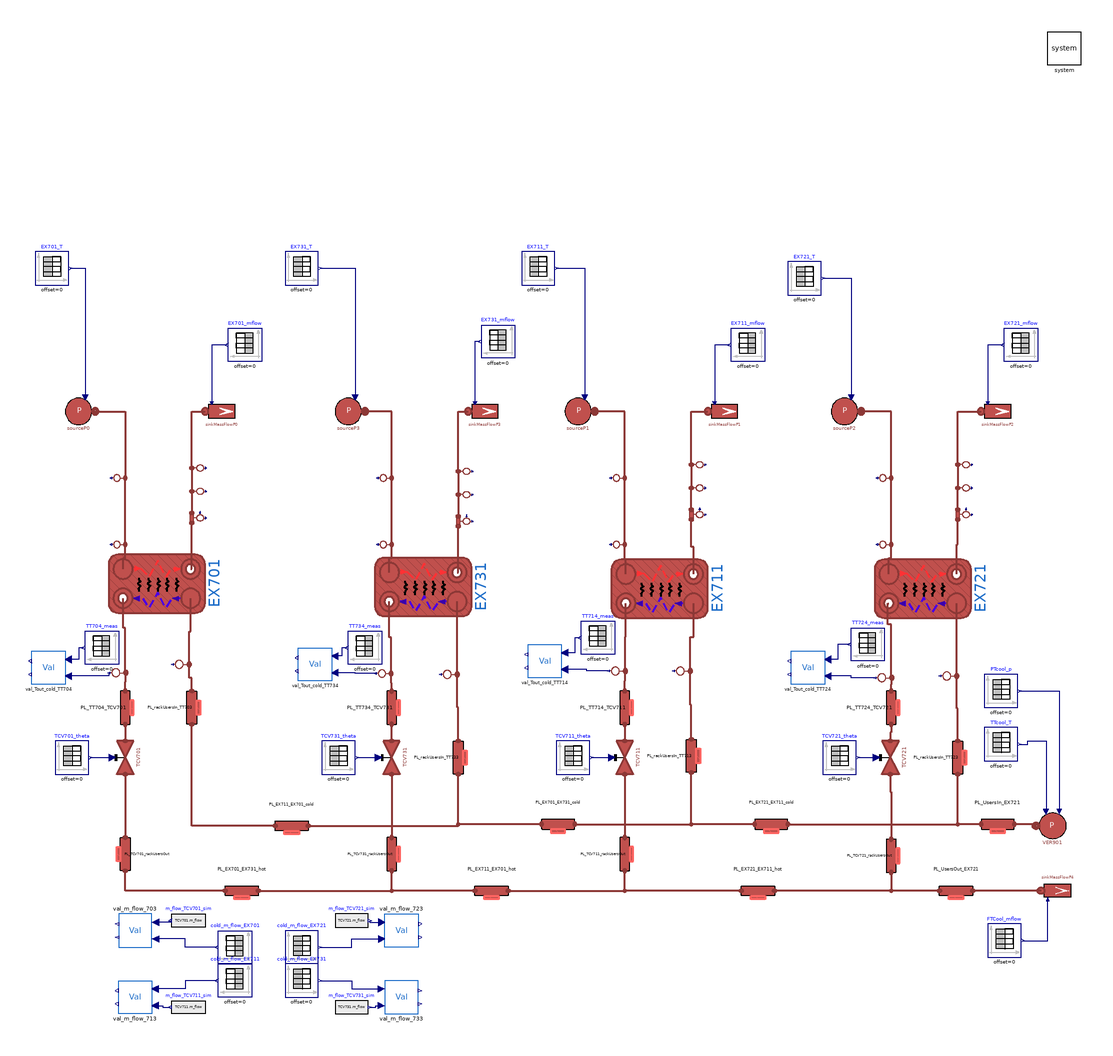

This picture is the connection diagram that the Modelica source below describes through its graphical annotations.

model LoadColdSideOpenLoop

  extends Modelica.Icons.Example;

  DistrictHeatingNetwork.Components.Pipes.BrazedPlateHeatExchanger EX701(
    redeclare model Medium = Medium,
    redeclare model HeatTransferModel = HeatTransferModel,
    hctype_hot=hctype,
    alpha_hot=0.67402256,
    Di_cold=TestFacility.Data.BPHEData.E701.Di_cold,
    Di_hot=TestFacility.Data.BPHEData.E701.Di_hot,
    L_cold=TestFacility.Data.BPHEData.E701.L_cold,
    L_hot=TestFacility.Data.BPHEData.E701.L_hot,
    hctype_cold=hctype,
    alpha_cold=0.67402256,
    MWall=TestFacility.Data.BPHEData.E701.MWall,
    Stot_cold=TestFacility.Data.BPHEData.E701.Stot_cold,
    Stot_hot=TestFacility.Data.BPHEData.E701.Stot_hot,
    Tin_start_cold=EX701_Tin_cold,
    Tin_start_hot=EX701_Tin_hot,
    Tout_start_cold=EX701_Tout_cold,
    Tout_start_hot=EX701_Tout_hot,
    cpm_cold=TestFacility.Data.BPHEData.E701.cpm_cold,
    cpm_hot=TestFacility.Data.BPHEData.E701.cpm_hot,
    t_cold=TestFacility.Data.BPHEData.E701.t_cold,
    t_hot=TestFacility.Data.BPHEData.E701.t_hot,
    gamma_nom_cold=11200.497,
    gamma_nom_hot=4313.9346,
    h_cold=TestFacility.Data.BPHEData.E701.h_cold,
    h_hot=TestFacility.Data.BPHEData.E701.h_hot,
    k_cold=TestFacility.Data.BPHEData.E701.k_cold,
    k_hot=TestFacility.Data.BPHEData.E701.k_hot,
    kc_cold=1,
    kc_hot=1,
    lambdam_cold=TestFacility.Data.BPHEData.E701.lambdam_cold,
    lambdam_hot=TestFacility.Data.BPHEData.E701.lambdam_hot,
    m_flow_start_cold=TestFacility.Data.BPHEData.E701.m_flow_start_cold,
    m_flow_start_hot=TestFacility.Data.BPHEData.E701.m_flow_start_hot,
    n=5,
    nPipes_cold=TestFacility.Data.BPHEData.E701.nPipes_cold,
    nPipes_hot=TestFacility.Data.BPHEData.E701.nPipes_hot,
    nPlates=TestFacility.Data.BPHEData.E701.nPlates,
    pin_start_cold=TestFacility.Data.BPHEData.E701.pin_start_cold,
    pin_start_hot=TestFacility.Data.BPHEData.E701.pin_start_hot,
    pout_start_cold=TestFacility.Data.BPHEData.E701.pout_start_cold,
    pout_start_hot=TestFacility.Data.BPHEData.E701.pout_start_hot,
    rho_nom_cold=(TestFacility.Data.BPHEData.E701.rhoin_nom_cold +
        TestFacility.Data.BPHEData.E701.rhoout_nom_cold)/2,
    rho_nom_hot=(TestFacility.Data.BPHEData.E701.rhoin_nom_hot +
        TestFacility.Data.BPHEData.E701.rhoout_nom_hot)/2,
    rhom_cold(displayUnit="kg/m3") = TestFacility.Data.BPHEData.E701.rhom_cold,
    rhom_hot(displayUnit="g/cm3") = TestFacility.Data.BPHEData.E701.rhom_hot,
    thermalInertia=false,
    u_nom_cold=TestFacility.Data.BPHEData.E701.u_nom_cold,
    u_nom_hot=TestFacility.Data.BPHEData.E701.u_nom_hot) annotation (
      Placement(transformation(
        extent={{17.5,29},{-17.5,-29}},
        rotation=-90,
        origin={-237,-31.5})));

  DistrictHeatingNetwork.Sensors.IdealMassFlowSensor FT701(T_start=
        EX701_Tout_hot, p_start=FCV701_pout)
    "Flow sensor at the outlet outlet of EX701 - hot side" annotation (
      Placement(transformation(
        extent={{-5,5},{5,-5}},
        rotation=90,
        origin={-214,8})));
  DistrictHeatingNetwork.Sensors.IdealAbsoluteTemperatureSensor TT701(T_start=
        EX701_Tout_hot, p_start=FCV701_pout)
    "Temperature sensor at the outlet of EX701 - hot side" annotation (
      Placement(transformation(
        extent={{-5,5},{5,-5}},
        rotation=90,
        origin={-214,24})));
  DistrictHeatingNetwork.Sensors.IdealAbsolutePressureSensor PT701
    "Pressure sensor at the outlet of EX701 - hot side" annotation (Placement(
        transformation(
        extent={{-5,5},{5,-5}},
        rotation=90,
        origin={-214,38})));
  DistrictHeatingNetwork.Sensors.IdealAbsoluteTemperatureSensor TT702(T_start=
        EX701_Tin_hot, p_start=EX701_pin_hot)
    "Temperature sensor at the inlet of EX701 - hot side" annotation (Placement(
        transformation(
        extent={{-5,-5},{5,5}},
        rotation=90,
        origin={-258,-8})));
  DistrictHeatingNetwork.Sensors.IdealAbsolutePressureSensor PT702
    "Pressure sensor at the inlet of EX701 - hot side" annotation (Placement(
        transformation(
        extent={{-5,-5},{5,5}},
        rotation=90,
        origin={-258,32})));
  DistrictHeatingNetwork.Components.Pipes.BrazedPlateHeatExchanger EX711(
    redeclare model Medium = Medium,
    redeclare model HeatTransferModel = HeatTransferModel,
    hctype_hot=hctype,
    alpha_hot=0.67402256,
    Di_cold=TestFacility.Data.BPHEData.E701.Di_cold,
    Di_hot=TestFacility.Data.BPHEData.E701.Di_hot,
    L_cold=TestFacility.Data.BPHEData.E701.L_cold,
    L_hot=TestFacility.Data.BPHEData.E701.L_hot,
    hctype_cold=hctype,
    alpha_cold=0.67402256,
    MWall=TestFacility.Data.BPHEData.E701.MWall,
    Stot_cold=TestFacility.Data.BPHEData.E701.Stot_cold,
    Stot_hot=TestFacility.Data.BPHEData.E701.Stot_hot,
    Tin_start_cold=TestFacility.Data.BPHEData.E701.Tin_start_cold,
    Tin_start_hot=TestFacility.Data.BPHEData.E701.Tin_start_hot,
    Tout_start_cold=TestFacility.Data.BPHEData.E701.Tout_start_cold,
    Tout_start_hot=TestFacility.Data.BPHEData.E701.Tout_start_hot,
    cpm_cold=TestFacility.Data.BPHEData.E701.cpm_cold,
    cpm_hot=TestFacility.Data.BPHEData.E701.cpm_hot,
    t_cold=TestFacility.Data.BPHEData.E701.t_cold,
    t_hot=TestFacility.Data.BPHEData.E701.t_hot,
    gamma_nom_cold=11200.497,
    gamma_nom_hot=4313.9346,
    h_cold=TestFacility.Data.BPHEData.E701.h_cold,
    h_hot=TestFacility.Data.BPHEData.E701.h_hot,
    k_cold=TestFacility.Data.BPHEData.E701.k_cold,
    k_hot=TestFacility.Data.BPHEData.E701.k_hot,
    kc_cold=1,
    kc_hot=1,
    lambdam_cold=TestFacility.Data.BPHEData.E701.lambdam_cold,
    lambdam_hot=TestFacility.Data.BPHEData.E701.lambdam_hot,
    m_flow_start_cold=TestFacility.Data.BPHEData.E701.m_flow_start_cold,
    m_flow_start_hot=TestFacility.Data.BPHEData.E701.m_flow_start_hot,
    n=5,
    nPipes_cold=TestFacility.Data.BPHEData.E701.nPipes_cold,
    nPipes_hot=TestFacility.Data.BPHEData.E701.nPipes_hot,
    nPlates=TestFacility.Data.BPHEData.E701.nPlates,
    pin_start_cold=TestFacility.Data.BPHEData.E701.pin_start_cold,
    pin_start_hot=TestFacility.Data.BPHEData.E701.pin_start_hot,
    pout_start_cold=TestFacility.Data.BPHEData.E701.pout_start_cold,
    pout_start_hot=TestFacility.Data.BPHEData.E701.pout_start_hot,
    rho_nom_cold=(TestFacility.Data.BPHEData.E701.rhoin_nom_cold +
        TestFacility.Data.BPHEData.E701.rhoout_nom_cold)/2,
    rho_nom_hot=(TestFacility.Data.BPHEData.E701.rhoin_nom_hot +
        TestFacility.Data.BPHEData.E701.rhoout_nom_hot)/2,
    rhom_cold(displayUnit="kg/m3") = TestFacility.Data.BPHEData.E701.rhom_cold,
    rhom_hot(displayUnit="g/cm3") = TestFacility.Data.BPHEData.E701.rhom_hot,
    thermalInertia=false,
    u_nom_cold=TestFacility.Data.BPHEData.E701.u_nom_cold,
    u_nom_hot=TestFacility.Data.BPHEData.E701.u_nom_hot) annotation (
      Placement(transformation(
        extent={{17.5,29},{-17.5,-29}},
        rotation=-90,
        origin={65,-34.5})));

  DistrictHeatingNetwork.Sensors.IdealMassFlowSensor FT711(T_start=
        EX711_Tout_hot, p_start=FCV711_pout)
    "Flow sensor at the outlet outlet of EX711 - hot side" annotation (
      Placement(transformation(
        extent={{-5,5},{5,-5}},
        rotation=90,
        origin={86,10})));
  DistrictHeatingNetwork.Sensors.IdealAbsoluteTemperatureSensor TT711(T_start=
        EX711_Tout_hot, p_start=FCV711_pout)
    "Temperature sensor at the outlet of EX711 - hot side" annotation (
      Placement(transformation(
        extent={{-5,5},{5,-5}},
        rotation=90,
        origin={86,26})));
  DistrictHeatingNetwork.Sensors.IdealAbsolutePressureSensor PT711
    "Pressure sensor at the outlet of EX711 - hot side" annotation (Placement(
        transformation(
        extent={{-5,5},{5,-5}},
        rotation=90,
        origin={86,40})));
  DistrictHeatingNetwork.Sensors.IdealAbsoluteTemperatureSensor TT712(T_start=
        EX711_Tin_hot, p_start=EX711_pin_hot)
    "Temperature sensor at the inlet of EX711 - hot side" annotation (Placement(
        transformation(
        extent={{-5,-5},{5,5}},
        rotation=90,
        origin={42,-8})));
  DistrictHeatingNetwork.Sensors.IdealAbsolutePressureSensor PT712
    "Pressure sensor at the inlet of EX711 - hot side" annotation (Placement(
        transformation(
        extent={{-5,-5},{5,5}},
        rotation=90,
        origin={42,32})));
  DistrictHeatingNetwork.Components.Pipes.BrazedPlateHeatExchanger EX721(
    redeclare model Medium = Medium,
    redeclare model HeatTransferModel = HeatTransferModel,
    hctype_hot=hctype,
    alpha_hot=0.8257757,
    Di_cold=TestFacility.Data.BPHEData.E701.Di_cold,
    Di_hot=TestFacility.Data.BPHEData.E701.Di_hot,
    L_cold=TestFacility.Data.BPHEData.E701.L_cold,
    L_hot=TestFacility.Data.BPHEData.E701.L_hot,
    hctype_cold=hctype,
    alpha_cold=0.8257757,
    MWall=TestFacility.Data.BPHEData.E701.MWall,
    Stot_cold=TestFacility.Data.BPHEData.E701.Stot_cold,
    Stot_hot=TestFacility.Data.BPHEData.E701.Stot_hot,
    Tin_start_cold=TestFacility.Data.BPHEData.E701.Tin_start_cold,
    Tin_start_hot=TestFacility.Data.BPHEData.E701.Tin_start_hot,
    Tout_start_cold=TestFacility.Data.BPHEData.E701.Tout_start_cold,
    Tout_start_hot=TestFacility.Data.BPHEData.E701.Tout_start_hot,
    cpm_cold=TestFacility.Data.BPHEData.E701.cpm_cold,
    cpm_hot=TestFacility.Data.BPHEData.E701.cpm_hot,
    t_cold=TestFacility.Data.BPHEData.E701.t_cold,
    t_hot=TestFacility.Data.BPHEData.E701.t_hot,
    gamma_nom_cold=9520.42245,
    gamma_nom_hot=3666.84441,
    h_cold=TestFacility.Data.BPHEData.E701.h_cold,
    h_hot=TestFacility.Data.BPHEData.E701.h_hot,
    k_cold=TestFacility.Data.BPHEData.E701.k_cold,
    k_hot=TestFacility.Data.BPHEData.E701.k_hot,
    kc_cold=1,
    kc_hot=1,
    lambdam_cold=TestFacility.Data.BPHEData.E701.lambdam_cold,
    lambdam_hot=TestFacility.Data.BPHEData.E701.lambdam_hot,
    m_flow_start_cold=TestFacility.Data.BPHEData.E701.m_flow_start_cold,
    m_flow_start_hot=TestFacility.Data.BPHEData.E701.m_flow_start_hot,
    n=5,
    nPipes_cold=TestFacility.Data.BPHEData.E701.nPipes_cold,
    nPipes_hot=TestFacility.Data.BPHEData.E701.nPipes_hot,
    nPlates=TestFacility.Data.BPHEData.E701.nPlates,
    pin_start_cold=TestFacility.Data.BPHEData.E701.pin_start_cold,
    pin_start_hot=TestFacility.Data.BPHEData.E701.pin_start_hot,
    pout_start_cold=TestFacility.Data.BPHEData.E701.pout_start_cold,
    pout_start_hot=TestFacility.Data.BPHEData.E701.pout_start_hot,
    rho_nom_cold=(TestFacility.Data.BPHEData.E701.rhoin_nom_cold +
        TestFacility.Data.BPHEData.E701.rhoout_nom_cold)/2,
    rho_nom_hot=(TestFacility.Data.BPHEData.E701.rhoin_nom_hot +
        TestFacility.Data.BPHEData.E701.rhoout_nom_hot)/2,
    rhom_cold(displayUnit="kg/m3") = TestFacility.Data.BPHEData.E701.rhom_cold,
    rhom_hot(displayUnit="g/cm3") = TestFacility.Data.BPHEData.E701.rhom_hot,
    thermalInertia=false,
    u_nom_cold=TestFacility.Data.BPHEData.E701.u_nom_cold,
    u_nom_hot=TestFacility.Data.BPHEData.E701.u_nom_hot) annotation (
      Placement(transformation(
        extent={{17.5,29},{-17.5,-29}},
        rotation=-90,
        origin={223,-34.5})));

  DistrictHeatingNetwork.Sensors.IdealMassFlowSensor FT721(T_start=
        EX721_Tout_hot, p_start=FCV721_pout)
    "Flow sensor at the outlet outlet of EX721 - hot side" annotation (
      Placement(transformation(
        extent={{-5,5},{5,-5}},
        rotation=90,
        origin={246,10})));
  DistrictHeatingNetwork.Sensors.IdealAbsoluteTemperatureSensor TT721(T_start=
        EX721_Tout_hot, p_start=FCV721_pout)
    "Temperature sensor at the outlet of EX721 - hot side" annotation (
      Placement(transformation(
        extent={{-5,5},{5,-5}},
        rotation=90,
        origin={246,26})));
  DistrictHeatingNetwork.Sensors.IdealAbsolutePressureSensor PT721
    "Pressure sensor at the outlet of EX721 - hot side" annotation (Placement(
        transformation(
        extent={{-5,5},{5,-5}},
        rotation=90,
        origin={246,40})));
  DistrictHeatingNetwork.Sensors.IdealAbsoluteTemperatureSensor TT722(T_start=
        EX721_Tin_hot, p_start=EX721_pin_hot)
    "Temperature sensor at the inlet of EX721 - hot side" annotation (Placement(
        transformation(
        extent={{-5,-5},{5,5}},
        rotation=90,
        origin={202,-8})));
  DistrictHeatingNetwork.Sensors.IdealAbsolutePressureSensor PT722
    "Pressure sensor at the inlet of EX721 - hot side" annotation (Placement(
        transformation(
        extent={{-5,-5},{5,5}},
        rotation=90,
        origin={202,32})));
  DistrictHeatingNetwork.Components.Pipes.BrazedPlateHeatExchanger EX731(
    redeclare model Medium = Medium,
    redeclare model HeatTransferModel = HeatTransferModel,
    hctype_hot=hctype,
    alpha_hot=0.67402256,
    Di_cold=TestFacility.Data.BPHEData.E701.Di_cold,
    Di_hot=TestFacility.Data.BPHEData.E701.Di_hot,
    L_cold=TestFacility.Data.BPHEData.E701.L_cold,
    L_hot=TestFacility.Data.BPHEData.E701.L_hot,
    hctype_cold=hctype,
    alpha_cold=0.67402256,
    MWall=TestFacility.Data.BPHEData.E701.MWall,
    Stot_cold=TestFacility.Data.BPHEData.E701.Stot_cold,
    Stot_hot=TestFacility.Data.BPHEData.E701.Stot_hot,
    Tin_start_cold=TestFacility.Data.BPHEData.E701.Tin_start_cold,
    Tin_start_hot=TestFacility.Data.BPHEData.E701.Tin_start_hot,
    Tout_start_cold=TestFacility.Data.BPHEData.E701.Tout_start_cold,
    Tout_start_hot=TestFacility.Data.BPHEData.E701.Tout_start_hot,
    cpm_cold=TestFacility.Data.BPHEData.E701.cpm_cold,
    cpm_hot=TestFacility.Data.BPHEData.E701.cpm_hot,
    t_cold=TestFacility.Data.BPHEData.E701.t_cold,
    t_hot=TestFacility.Data.BPHEData.E701.t_hot,
    gamma_nom_cold=9520.42245,
    gamma_nom_hot=3666.84441,
    h_cold=TestFacility.Data.BPHEData.E701.h_cold,
    h_hot=TestFacility.Data.BPHEData.E701.h_hot,
    k_cold=TestFacility.Data.BPHEData.E701.k_cold,
    k_hot=TestFacility.Data.BPHEData.E701.k_hot,
    kc_cold=1,
    kc_hot=1,
    lambdam_cold=TestFacility.Data.BPHEData.E701.lambdam_cold,
    lambdam_hot=TestFacility.Data.BPHEData.E701.lambdam_hot,
    m_flow_start_cold=TestFacility.Data.BPHEData.E701.m_flow_start_cold,
    m_flow_start_hot=TestFacility.Data.BPHEData.E701.m_flow_start_hot,
    n=5,
    nPipes_cold=TestFacility.Data.BPHEData.E701.nPipes_cold,
    nPipes_hot=TestFacility.Data.BPHEData.E701.nPipes_hot,
    nPlates=TestFacility.Data.BPHEData.E701.nPlates,
    pin_start_cold=TestFacility.Data.BPHEData.E701.pin_start_cold,
    pin_start_hot=TestFacility.Data.BPHEData.E701.pin_start_hot,
    pout_start_cold=TestFacility.Data.BPHEData.E701.pout_start_cold,
    pout_start_hot=TestFacility.Data.BPHEData.E701.pout_start_hot,
    rho_nom_cold=(TestFacility.Data.BPHEData.E701.rhoin_nom_cold +
        TestFacility.Data.BPHEData.E701.rhoout_nom_cold)/2,
    rho_nom_hot=(TestFacility.Data.BPHEData.E701.rhoin_nom_hot +
        TestFacility.Data.BPHEData.E701.rhoout_nom_hot)/2,
    rhom_cold(displayUnit="kg/m3") = TestFacility.Data.BPHEData.E701.rhom_cold,
    rhom_hot(displayUnit="g/cm3") = TestFacility.Data.BPHEData.E701.rhom_hot,
    thermalInertia=false,
    u_nom_cold=TestFacility.Data.BPHEData.E701.u_nom_cold,
    u_nom_hot=TestFacility.Data.BPHEData.E701.u_nom_hot) annotation (
      Placement(transformation(
        extent={{17.5,29},{-17.5,-29}},
        rotation=-90,
        origin={-77,-33.5})));

  DistrictHeatingNetwork.Sensors.IdealMassFlowSensor FT731(T_start=
        EX731_Tout_hot, p_start=FCV731_pout)
    "Flow sensor at the outlet outlet of EX731 - hot side" annotation (
      Placement(transformation(
        extent={{-5,5},{5,-5}},
        rotation=90,
        origin={-54,6})));
  DistrictHeatingNetwork.Sensors.IdealAbsoluteTemperatureSensor TT731(T_start=
        EX731_Tout_hot, p_start=FCV731_pout)
    "Temperature sensor at the outlet of EX731 - hot side" annotation (
      Placement(transformation(
        extent={{-5,5},{5,-5}},
        rotation=90,
        origin={-54,22})));
  DistrictHeatingNetwork.Sensors.IdealAbsolutePressureSensor PT731
    "Pressure sensor at the outlet of EX731 - hot side" annotation (Placement(
        transformation(
        extent={{-5,5},{5,-5}},
        rotation=90,
        origin={-54,36})));
  DistrictHeatingNetwork.Sensors.IdealAbsoluteTemperatureSensor TT732(T_start=
        EX731_Tin_hot, p_start=EX731_pin_hot)
    "Temperature sensor at the inlet of EX731 - hot side" annotation (Placement(
        transformation(
        extent={{-5,-5},{5,5}},
        rotation=90,
        origin={-98,-8})));
  DistrictHeatingNetwork.Sensors.IdealAbsolutePressureSensor PT732
    "Pressure sensor at the inlet of EX731 - hot side" annotation (Placement(
        transformation(
        extent={{-5,-5},{5,5}},
        rotation=90,
        origin={-98,32})));
  DistrictHeatingNetwork.Components.Valves.FlowCoefficientValve TCV731(
    Kv=TestFacility.Data.ValveData.TCV731.Kv,
    dp_nom=TestFacility.Data.ValveData.TCV731.dp_nom,
    rho_nom=TestFacility.Data.ValveData.TCV731.rho_nom,
    q_m3h_nom=TestFacility.Data.ValveData.TCV731.q_nom_m3h,
    Tin_start=TestFacility.Data.ValveData.TCV731.Tin_start,
    pin_start=TestFacility.Data.ValveData.TCV731.pin_start,
    q_m3h_start=q_Users) annotation (Placement(transformation(
        extent={{-10,10},{10,-10}},
        rotation=-90,
        origin={-96,-136})));
  DistrictHeatingNetwork.Sensors.IdealAbsoluteTemperatureSensor TT734(T_start=
        Tin_start_Cool, p_start=pout_start_Users)
    "Temperature sensor at the outlet of EX731 - cold side" annotation (
      Placement(transformation(
        extent={{-5.5,-5.5},{5.5,5.5}},
        rotation=90,
        origin={-98.5,-85.5})));
  DistrictHeatingNetwork.Components.Pipes.RoundPipe1DFV PL_TT734_TCV731(
    L=L_TT734_TCV731,
    h=h_TT734_TCV731,
    t=t_Users,
    pin_start=pin_start_Users,
    Tin_start=Tin_start_Cool,
    Tout_start=Tin_start_Cool,
    Di=Di_Users,
    q_m3h_start=m_flow_Cool_approx[1, 1]/4,
    hctype=hctype,
    n=n) annotation (Placement(transformation(
        extent={{-10,-10},{10,10}},
        rotation=-90,
        origin={-96,-106})));
  DistrictHeatingNetwork.Components.Pipes.RoundPipe1DFV PL_rackUsersIn_TT703(
    L=L_rUsersIn_TT703,
    h=h_rUsersIn_TT703,
    t=t_Users,
    pin_start=pin_start_Users,
    Tin_start=Tout_start_Cool,
    Tout_start=Tout_start_Cool,
    Di=Di_Users,
    q_m3h_start=m_flow_Cool_approx[1, 1]/4,
    hctype=hctype,
    n=n) annotation (Placement(transformation(
        extent={{10,-10},{-10,10}},
        rotation=-90,
        origin={-216,-106})));
  DistrictHeatingNetwork.Components.Pipes.RoundPipe1DFV PL_rackUsersIn_TT723(
    L=L_rUsersIn_TT723,
    h=h_rUsersIn_TT723,
    t=t_Users,
    pin_start=pin_start_Users,
    Tin_start=Tout_start_Cool,
    Tout_start=Tout_start_Cool,
    Di=Di_Users,
    q_m3h_start=m_flow_Cool_approx[1, 1]/4,
    hctype=hctype,
    n=n) annotation (Placement(transformation(
        extent={{10,-10},{-10,10}},
        rotation=-90,
        origin={244,-136})));
  DistrictHeatingNetwork.Components.Valves.FlowCoefficientValve TCV721(
    Kv=TestFacility.Data.ValveData.TCV721.Kv,
    dp_nom=TestFacility.Data.ValveData.TCV721.dp_nom,
    rho_nom=TestFacility.Data.ValveData.TCV721.rho_nom,
    q_m3h_nom=TestFacility.Data.ValveData.TCV721.q_nom_m3h,
    Tin_start=TestFacility.Data.ValveData.TCV721.Tin_start,
    pin_start=TestFacility.Data.ValveData.TCV721.pin_start,
    q_m3h_start=q_Users) annotation (Placement(transformation(
        extent={{-10,10.5},{10,-10.5}},
        rotation=-90,
        origin={203.5,-136})));
  DistrictHeatingNetwork.Sensors.IdealAbsoluteTemperatureSensor TT723(T_start=
        Tout_start_Cool, p_start=pin_start_Users)
    "Temperature sensor at the inlet of EX721 - cold side" annotation (
      Placement(transformation(
        extent={{-6,-6},{6,6}},
        rotation=90,
        origin={241,-87})));
  DistrictHeatingNetwork.Sensors.IdealAbsoluteTemperatureSensor TT724(T_start=
        Tin_start_Cool, p_start=pout_start_Users)
    "Temperature sensor at the outlet of EX721 - cold side" annotation (
      Placement(transformation(
        extent={{-6,-6},{6,6}},
        rotation=90,
        origin={202,-88})));
  DistrictHeatingNetwork.Components.Pipes.RoundPipe1DFV PL_TT724_TCV721(
    L=L_TT724_TCV721,
    h=h_TT724_TCV721,
    t=t_Users,
    pin_start=pin_start_Users,
    Tin_start=Tin_start_Cool,
    Tout_start=Tin_start_Cool,
    Di=Di_Users,
    q_m3h_start=q_Users,
    hctype=hctype,
    n=n) annotation (Placement(transformation(
        extent={{-10,-10},{10,10}},
        rotation=-90,
        origin={204,-106})));
  DistrictHeatingNetwork.Components.Pipes.RoundPipe1DFV PL_rackUsersIn_TT713(
    L=L_rUsersIn_TT713,
    h=h_rUsersIn_TT713,
    t=t_Users,
    pin_start=pin_start_Users,
    Tin_start=Tout_start_Cool,
    Tout_start=Tout_start_Cool,
    Di=Di_Users,
    q_m3h_start=m_flow_Cool_approx[1, 1]/4,
    hctype=hctype,
    n=n) annotation (Placement(transformation(
        extent={{10,-10},{-10,10}},
        rotation=-90,
        origin={84,-135})));
  DistrictHeatingNetwork.Components.Valves.FlowCoefficientValve TCV711(
    Kv=TestFacility.Data.ValveData.TCV711.Kv,
    dp_nom=TestFacility.Data.ValveData.TCV711.dp_nom,
    rho_nom=TestFacility.Data.ValveData.TCV711.rho_nom,
    q_m3h_nom=TestFacility.Data.ValveData.TCV711.q_nom_m3h,
    Tin_start=TestFacility.Data.ValveData.TCV711.Tin_start,
    pin_start=TestFacility.Data.ValveData.TCV711.pin_start,
    q_m3h_start=q_Users) annotation (Placement(transformation(
        extent={{-10,10},{10,-10}},
        rotation=-90,
        origin={44,-136})));
  DistrictHeatingNetwork.Sensors.IdealAbsoluteTemperatureSensor TT713(T_start=
        Tout_start_Cool, p_start=pin_start_Users)
    "Temperature sensor at the inlet of EX711 - cold side" annotation (
      Placement(transformation(
        extent={{-6,-6},{6,6}},
        rotation=90,
        origin={81,-84})));
  DistrictHeatingNetwork.Sensors.IdealAbsoluteTemperatureSensor TT714(T_start=
        Tin_start_Cool, p_start=pout_start_Users)
    "Temperature sensor at the outlet of EX711 - cold side" annotation (
      Placement(transformation(
        extent={{-6,-6},{6,6}},
        rotation=90,
        origin={42,-84})));
  DistrictHeatingNetwork.Components.Pipes.RoundPipe1DFV PL_TT714_TCV711(
    L=L_TT714_TCV711,
    h=h_TT714_TCV711,
    t=t_Users,
    pin_start=pin_start_Users,
    Tin_start=Tin_start_Cool,
    Tout_start=Tin_start_Cool,
    Di=Di_Users,
    q_m3h_start=m_flow_Cool_approx[1, 1]/4,
    hctype=hctype,
    n=n) annotation (Placement(transformation(
        extent={{-10,-10},{10,10}},
        rotation=-90,
        origin={44,-106})));
  DistrictHeatingNetwork.Components.Valves.FlowCoefficientValve TCV701(
    Kv=TestFacility.Data.ValveData.TCV701.Kv,
    dp_nom=TestFacility.Data.ValveData.TCV701.dp_nom,
    rho_nom=TestFacility.Data.ValveData.TCV701.rho_nom,
    q_m3h_nom=TestFacility.Data.ValveData.TCV701.q_nom_m3h,
    Tin_start=TestFacility.Data.ValveData.TCV701.Tin_start,
    pin_start=TestFacility.Data.ValveData.TCV701.pin_start,
    q_m3h_start=q_Users) annotation (Placement(transformation(
        extent={{-10,10},{10,-10}},
        rotation=-90,
        origin={-256,-136})));
  DistrictHeatingNetwork.Sensors.IdealAbsoluteTemperatureSensor TT704(T_start=
        Tin_start_Cool, p_start=pout_start_Users)
    "Temperature sensor at the outlet of EX701 - cold side" annotation (
      Placement(transformation(
        extent={{-6,-6},{6,6}},
        rotation=90,
        origin={-258,-85})));
  DistrictHeatingNetwork.Components.Pipes.RoundPipe1DFV PL_TT704_TCV701(
    L=L_TT704_TCV701,
    h=h_TT704_TCV701,
    t=t_Users,
    pin_start=pin_start_Users,
    Tin_start=Tin_start_Cool,
    Tout_start=Tin_start_Cool,
    Di=Di_Users,
    q_m3h_start=m_flow_Cool_approx[1, 1]/4,
    hctype=hctype,
    n=n) annotation (Placement(transformation(
        extent={{-10,-10},{10,10}},
        rotation=-90,
        origin={-256,-106})));
  DistrictHeatingNetwork.Sensors.IdealAbsoluteTemperatureSensor TT703(T_start=
        Tout_start_Cool, p_start=pin_start_Users)
    "Temperature sensor at the inlet of EX701 - cold side" annotation (
      Placement(transformation(
        extent={{-6,-6},{6,6}},
        rotation=90,
        origin={-220,-80})));
  DistrictHeatingNetwork.Components.Pipes.RoundPipe1DFV PL_rackUsersIn_TT733(
    L=L_rUsersIn_TT733,
    h=h_rUsersIn_TT733,
    t=t_Users,
    pin_start=pin_start_Users,
    Tin_start=Tout_start_Cool,
    Tout_start=Tout_start_Cool,
    Di=Di_Users,
    q_m3h_start=m_flow_Cool_approx[1, 1]/4,
    hctype=hctype,
    n=n) annotation (Placement(transformation(
        extent={{10,-10},{-10,10}},
        rotation=-90,
        origin={-56,-136})));
  DistrictHeatingNetwork.Sensors.IdealAbsoluteTemperatureSensor TT733(T_start=
        Tout_start_Cool, p_start=pin_start_Users)
    "Temperature sensor at the inlet of EX731 - cold side" annotation (
      Placement(transformation(
        extent={{-6,-6},{6,6}},
        rotation=90,
        origin={-59,-86})));
  DistrictHeatingNetwork.Components.Pipes.RoundPipe1DFV PL_EX721_EX711_cold(
    L=L_EX721_EX711_cold,
    h=h_EX721_EX711_cold,
    t=t_Rack,
    pin_start=pin_start_Users,
    Tin_start=Tout_start_Cool,
    Tout_start=Tout_start_Cool,
    Di=Di_Rack,
    q_m3h_start=3*q_Users_total,
    hctype=hctype,
    n=n) annotation (Placement(transformation(
        extent={{10,10},{-10,-10}},
        rotation=0,
        origin={132,-176})));
  DistrictHeatingNetwork.Components.Pipes.RoundPipe1DFV PL_EX701_EX731_cold(
    L=L_EX701_EX731_cold,
    h=h_EX701_EX731_cold,
    t=t_Rack,
    pin_start=pin_start_Users,
    Tin_start=Tout_start_Cool,
    Tout_start=Tout_start_Cool,
    Di=Di_Rack,
    q_m3h_start=2*q_Users_total,
    hctype=hctype,
    n=n) annotation (Placement(transformation(
        extent={{10,10},{-10,-10}},
        rotation=0,
        origin={4,-176})));
  DistrictHeatingNetwork.Components.Pipes.RoundPipe1DFV PL_EX711_EX701_cold(
    L=L_EX711_EX701_cold,
    h=h_EX711_EX701_cold,
    t=t_Rack,
    pin_start=pin_start_Users,
    Tin_start=Tout_start_Cool,
    Tout_start=Tout_start_Cool,
    Di=Di_Rack,
    q_m3h_start=q_Users,
    hctype=hctype,
    n=n) annotation (Placement(transformation(
        extent={{-10,10},{10,-10}},
        rotation=0,
        origin={-156,-177})));
  DistrictHeatingNetwork.Components.Pipes.RoundPipe1DFV PL_TCV701_rackUsersOut(
    L=L_TCV701_rUsersOut,
    h=h_TCV701_rUsersOut,
    t=t_Users,
    pin_start=pin_start_Users,
    Tin_start=Tin_start_Cool,
    Tout_start=Tin_start_Cool,
    Di=Di_Users,
    q_m3h_start=q_Users,
    hctype=hctype,
    n=n) annotation (Placement(transformation(
        extent={{-10,10},{10,-10}},
        rotation=-90,
        origin={-256,-194})));
  DistrictHeatingNetwork.Components.Pipes.RoundPipe1DFV PL_TCV731_rackUsersOut(
    L=L_TCV731_rUsersOut,
    h=h_TCV731_rUsersOut,
    t=t_Users,
    pin_start=pin_start_Users,
    Tin_start=Tin_start_Cool,
    Tout_start=Tin_start_Cool,
    Di=Di_Users,
    q_m3h_start=q_Users,
    hctype=hctype,
    n=n) annotation (Placement(transformation(
        extent={{-10,-10},{10,10}},
        rotation=-90,
        origin={-96,-194})));
  DistrictHeatingNetwork.Components.Pipes.RoundPipe1DFV PL_EX711_EX701_hot(
    L=L_EX711_EX701_hot,
    h=h_EX711_EX701_hot,
    t=t_Rack,
    pin_start=pin_start_Users,
    Tin_start=Tin_start_Cool,
    Tout_start=Tin_start_Cool,
    Di=Di_Rack,
    q_m3h_start=q_Users,
    hctype=hctype,
    n=n) annotation (Placement(transformation(
        extent={{-10,10},{10,-10}},
        rotation=0,
        origin={-36,-216})));
  DistrictHeatingNetwork.Components.Pipes.RoundPipe1DFV PL_TCV711_rackUsersOut(
    L=L_TCV711_rUsersOut,
    h=h_TCV711_rUsersOut,
    t=t_Users,
    pin_start=pin_start_Users,
    Tin_start=Tin_start_Cool,
    Tout_start=Tin_start_Cool,
    Di=Di_Users,
    q_m3h_start=q_Users,
    hctype=hctype,
    n=n) annotation (Placement(transformation(
        extent={{-10,-10},{10,10}},
        rotation=-90,
        origin={44,-194})));
  DistrictHeatingNetwork.Components.Pipes.RoundPipe1DFV PL_EX721_EX711_hot(
    L=L_EX721_EX711_hot,
    h=h_EX721_EX711_hot,
    t=t_Rack,
    pin_start=pin_start_Users,
    Tin_start=Tin_start_Cool,
    Tout_start=Tin_start_Cool,
    Di=Di_Rack,
    q_m3h_start=3*q_Users,
    hctype=hctype,
    n=n) annotation (Placement(transformation(
        extent={{-10,10},{10,-10}},
        rotation=0,
        origin={124,-216})));
  DistrictHeatingNetwork.Components.Pipes.RoundPipe1DFV PL_EX701_EX731_hot(
    L=L_EX701_EX731_hot,
    h=h_EX701_EX731_hot,
    t=t_Rack,
    pin_start=pin_start_Users,
    Tin_start=Tin_start_Cool,
    Tout_start=Tin_start_Cool,
    Di=Di_Rack,
    q_m3h_start=2*q_Users,
    hctype=hctype,
    n=n) annotation (Placement(transformation(
        extent={{-10,10},{10,-10}},
        rotation=0,
        origin={-186,-216})));
  DistrictHeatingNetwork.Components.Pipes.RoundPipe1DFV PL_TCV721_rackUsersOut(
    L=L_TCV721_rUsersOut,
    h=h_TCV721_rUsersOut,
    t=t_Users,
    pin_start=pin_start_Users,
    Tin_start=Tin_start_Cool,
    Tout_start=Tin_start_Cool,
    Di=Di_Users,
    q_m3h_start=q_Users,
    hctype=hctype,
    n=n) annotation (Placement(transformation(
        extent={{-10,-10},{10,10}},
        rotation=-90,
        origin={204,-195})));
  DistrictHeatingNetwork.Components.Pipes.RoundPipe1DFV PL_UsersIn_EX721(
    L=L_UsersIn_EX721,
    h=h_UsersIn_EX721,
    t=t_Rack,
    pin_start=pin_start_Users,
    Tin_start=Tout_start_Cool,
    Tout_start=Tout_start_Cool,
    Di=Di_Rack,
    q_m3h_start=q_Users_total,
    hctype=hctype,
    n=n) annotation (Placement(transformation(
        extent={{10,10},{-10,-10}},
        rotation=0,
        origin={268,-176})));
  DistrictHeatingNetwork.Components.Pipes.RoundPipe1DFV PL_UsersOut_EX721(
    L=L_UsersOut_EX721,
    h=h_UsersOut_EX721,
    t=t_Rack,
    pin_start=pin_start_Users,
    Tin_start=Tin_start_Cool,
    Tout_start=Tin_start_Cool,
    Di=Di_Rack,
    q_m3h_start=m_flow_Cool_approx[1, 1],
    hctype=hctype,
    n=n) annotation (Placement(transformation(
        extent={{-10,10},{10,-10}},
        rotation=0,
        origin={243,-216})));
  DistrictHeatingNetwork.Sources.SourcePressure VER901(
    use_in_p0=true,
    use_in_T0=true,
    p0=210000,
    T0(displayUnit="K") = 7 + 273.15,
    R=1e-3)
         annotation (Placement(transformation(
        extent={{10,-10},{-10,10}},
        rotation=0,
        origin={301,-177})));

  parameter Integer n = 3 "Number of volumes in each pipe";
  parameter DistrictHeatingNetwork.Choices.Pipe.HCtypes hctype=
      DistrictHeatingNetwork.Choices.Pipe.HCtypes.Middle "Location of pressure state";
  replaceable model Medium = DistrictHeatingNetwork.Media.WaterLiquidVaryingcp;
  replaceable model HeatTransferModel =
      DistrictHeatingNetwork.Components.Thermal.HeatTransfer.FlowDependentHeatTransferCoefficient;

  parameter Types.Density rhohotref = 985 "Reference hot water density";
  parameter Types.Density rhocoldref = 999 "Reference cold water density";

  // EX701
  parameter Real EX701_q_m3h_hot = 2.5;
  parameter DistrictHeatingNetwork.Types.Pressure EX701_pin_hot=2.5e5;
  parameter DistrictHeatingNetwork.Types.Pressure EX701_pout_hot=2.4e5;
  parameter DistrictHeatingNetwork.Types.Pressure FCV701_pout=2e5;
  parameter DistrictHeatingNetwork.Types.Temperature EX701_Tin_hot=17 + 273.15;
  parameter DistrictHeatingNetwork.Types.Temperature EX701_Tout_hot=15 + 273.15;

  parameter Real EX701_q_m3h_cold(unit = "m3/h") = 1.5;
  parameter DistrictHeatingNetwork.Types.MassFlowRate m_flow_EX701_cold=
      EX701_q_m3h_cold*1000/3600;
  parameter DistrictHeatingNetwork.Types.Pressure EX701_pin_cold=2.2e5;
  parameter DistrictHeatingNetwork.Types.Pressure EX701_pout_cold=2e5;
  parameter DistrictHeatingNetwork.Types.Temperature EX701_Tin_cold=7 + 273.15;
  parameter DistrictHeatingNetwork.Types.Temperature EX701_Tout_cold=14 + 273.15;

  // EX711
  parameter Real EX711_q_m3h_hot = 2.5;
  parameter DistrictHeatingNetwork.Types.Pressure EX711_pin_hot=2e5;
  parameter DistrictHeatingNetwork.Types.Pressure EX711_pout_hot=1.99e5;
  parameter DistrictHeatingNetwork.Types.Pressure FCV711_pout=1.98e5;
  parameter DistrictHeatingNetwork.Types.Temperature EX711_Tin_hot=17 + 273.15;
  parameter DistrictHeatingNetwork.Types.Temperature EX711_Tout_hot=15 + 273.15;

  parameter Real EX711_q_m3h_cold(unit = "m3/h") = 1.5;
  parameter DistrictHeatingNetwork.Types.MassFlowRate m_flow_EX711_cold=
      EX711_q_m3h_cold*1000/3600;
  parameter DistrictHeatingNetwork.Types.Pressure EX711_pin_cold=2.2e5;
  parameter DistrictHeatingNetwork.Types.Pressure EX711_pout_cold=2e5;
  parameter DistrictHeatingNetwork.Types.Temperature EX711_Tin_cold=7 + 273.15;
  parameter DistrictHeatingNetwork.Types.Temperature EX711_Tout_cold=14 + 273.15;

  // EX721
  parameter Real EX721_q_m3h_hot = 2.5;
  parameter DistrictHeatingNetwork.Types.Pressure EX721_pin_hot=2e5;
  parameter DistrictHeatingNetwork.Types.Pressure EX721_pout_hot=1.99e5;
  parameter DistrictHeatingNetwork.Types.Pressure FCV721_pout=1.98e5;
  parameter DistrictHeatingNetwork.Types.Temperature EX721_Tin_hot=17 + 273.15;
  parameter DistrictHeatingNetwork.Types.Temperature EX721_Tout_hot=15 + 273.15;

  parameter Real EX721_q_m3h_cold(unit = "m3/h") = 1.5;
  parameter DistrictHeatingNetwork.Types.MassFlowRate m_flow_EX721_cold=
      EX721_q_m3h_cold*1000/3600;
  parameter DistrictHeatingNetwork.Types.Pressure EX721_pin_cold=2.2e5;
  parameter DistrictHeatingNetwork.Types.Pressure EX721_pout_cold=2e5;
  parameter DistrictHeatingNetwork.Types.Temperature EX721_Tin_cold=7 + 273.15;
  parameter DistrictHeatingNetwork.Types.Temperature EX721_Tout_cold=14 + 273.15;

  // EX731
  parameter Real EX731_q_m3h_hot = 2.5;
  parameter DistrictHeatingNetwork.Types.Pressure EX731_pin_hot=2e5;
  parameter DistrictHeatingNetwork.Types.Pressure EX731_pout_hot=1.99e5;
  parameter DistrictHeatingNetwork.Types.Pressure FCV731_pout=1.98e5;
  parameter DistrictHeatingNetwork.Types.Temperature EX731_Tin_hot=17 + 273.15;
  parameter DistrictHeatingNetwork.Types.Temperature EX731_Tout_hot=15 + 273.15;

  parameter Real EX731_q_m3h_cold(unit = "m3/h") = 1;
  parameter DistrictHeatingNetwork.Types.MassFlowRate m_flow_EX731_cold=0.5*1000/
      3600;
  parameter DistrictHeatingNetwork.Types.Pressure EX731_pin_cold=2.2e5;
  parameter DistrictHeatingNetwork.Types.Pressure EX731_pout_cold=2e5;
  parameter DistrictHeatingNetwork.Types.Temperature EX731_Tin_cold=7 + 273.15;
  parameter DistrictHeatingNetwork.Types.Temperature EX731_Tout_cold=14 + 273.15;

  parameter DistrictHeatingNetwork.Types.Length Di_S700=51e-3;
  parameter DistrictHeatingNetwork.Types.Length t_S700=1.5e-3;

  parameter Real FCV701theta[:,:] = [0, 1; 100, 1];
  parameter Real FCV711theta[:,:] = [0, 1; 100, 1];
  parameter Real FCV721theta[:,:] = [0, 1; 100, 1];
  parameter Real FCV731theta[:,:] = [0, 1; 100, 1];

  // Lengths of pipelines COLD SIDE
  parameter DistrictHeatingNetwork.Types.Length L_HX701_SourceOut_FCV701=0.6;
  parameter DistrictHeatingNetwork.Types.Length L_HX711_SourceOut_FCV711=0.6;
  parameter DistrictHeatingNetwork.Types.Length L_HX721_SourceOut_FCV721=0.6;
  parameter DistrictHeatingNetwork.Types.Length L_HX731_SourceOut_FCV731=0.6;
  parameter DistrictHeatingNetwork.Types.Length h_HX701_SourceOut_FCV701=0;
  parameter DistrictHeatingNetwork.Types.Length h_HX711_SourceOut_FCV711=0;
  parameter DistrictHeatingNetwork.Types.Length h_HX721_SourceOut_FCV721=0;
  parameter DistrictHeatingNetwork.Types.Length h_HX731_SourceOut_FCV731=0;

//   parameter DistrictHeatingNetwork.Types.Length L_FCV701_FT701=2.50;
//   parameter DistrictHeatingNetwork.Types.Length h_FCV701_FT701=2.50;
//   parameter DistrictHeatingNetwork.Types.Length L_FCV711_FT711=2.50;
//   parameter DistrictHeatingNetwork.Types.Length h_FCV711_FT711=2.50;
//   parameter DistrictHeatingNetwork.Types.Length L_FCV721_FT721=2.50;
//   parameter DistrictHeatingNetwork.Types.Length h_FCV721_FT721=2.50;
//   parameter DistrictHeatingNetwork.Types.Length L_FCV731_FT731=2.25;
//   parameter DistrictHeatingNetwork.Types.Length h_FCV731_FT731=2.25;

  parameter DistrictHeatingNetwork.Types.Length L_FCV701_FT701=2.5;
  parameter DistrictHeatingNetwork.Types.Length h_FCV701_FT701=0;
  parameter DistrictHeatingNetwork.Types.Length L_FCV711_FT711=2.5;
  parameter DistrictHeatingNetwork.Types.Length h_FCV711_FT711=0;
  parameter DistrictHeatingNetwork.Types.Length L_FCV721_FT721=2.5;
  parameter DistrictHeatingNetwork.Types.Length h_FCV721_FT721=0;
  parameter DistrictHeatingNetwork.Types.Length L_FCV731_FT731=2.25;
  parameter DistrictHeatingNetwork.Types.Length h_FCV731_FT731=0;

  parameter DistrictHeatingNetwork.Types.Length L_FT701_rackL2L3=5.2 + 5 + 1;
  parameter DistrictHeatingNetwork.Types.Length h_FT701_rackL2L3=-1;
  parameter DistrictHeatingNetwork.Types.Length L_FT711_rackL3L4=1 + 0.7 + 5 + 9.2
       + 1;
  parameter DistrictHeatingNetwork.Types.Length h_FT711_rackL3L4=-1;
  parameter DistrictHeatingNetwork.Types.Length L_FT721_rackL4L5=1 + 2 + 5 + 9 +
      1 + 1;
  parameter DistrictHeatingNetwork.Types.Length h_FT721_rackL4L5=-1;
  parameter DistrictHeatingNetwork.Types.Length L_FT731_rackL6L7=1.2 + 4 + 0.25 +
      0.25 + 0.3 + 3 + 0.4 + 0.5;
  parameter DistrictHeatingNetwork.Types.Length h_FT731_rackL6L7=-0.25 - 0.5;

  // Lengths of pipelines HOT SIDE
  parameter DistrictHeatingNetwork.Types.Length L_HX701_TT702_SourceIn=1.5 + 1.0
       + 0.4;
  parameter DistrictHeatingNetwork.Types.Length L_HX711_TT712_SourceIn=1.5 + 1.0
       + 0.4;
  parameter DistrictHeatingNetwork.Types.Length L_HX721_TT722_SourceIn=1.5 + 1.0
       + 0.4;
  parameter DistrictHeatingNetwork.Types.Length L_HX731_TT732_SourceIn=1.5 + 1.0
       + 0.4;
  parameter DistrictHeatingNetwork.Types.Length h_HX701_TT702_SourceIn=1.5 + 1.0;
  parameter DistrictHeatingNetwork.Types.Length h_HX711_TT712_SourceIn=1.5 + 1.0;
  parameter DistrictHeatingNetwork.Types.Length h_HX721_TT722_SourceIn=1.5 + 1.0;
  parameter DistrictHeatingNetwork.Types.Length h_HX731_TT732_SourceIn=1.5 + 1.0;

  parameter DistrictHeatingNetwork.Types.Length L_rackL2L3_TT702=5.2 + 5 + 1;
  parameter DistrictHeatingNetwork.Types.Length h_rackL2L3_TT702=-1;
  parameter DistrictHeatingNetwork.Types.Length L_rackL3L4_TT712=1 + 0.7 + 5 + 9.2
       + 1;
  parameter DistrictHeatingNetwork.Types.Length h_rackL3L4_TT712=-1;
  parameter DistrictHeatingNetwork.Types.Length L_rackL4L5_TT722=1 + 2 + 5 + 9 +
      1 + 1;
  parameter DistrictHeatingNetwork.Types.Length h_rackL4L5_TT722=-1;
  parameter DistrictHeatingNetwork.Types.Length L_rackL6L7_TT732=1.2 + 4 + 0.25 +
      0.3 + 3 + 0.4 + 0.5;
  parameter DistrictHeatingNetwork.Types.Length h_rackL6L7_TT732=-0.25 - 0.5;

  // Internal diameters & thickness
  parameter DistrictHeatingNetwork.Types.Length t_Source=1.5e-3;
  parameter DistrictHeatingNetwork.Types.Length Di_Source=32e-3;

  //1. Cooling System

  parameter DistrictHeatingNetwork.Types.Pressure pin_start_Cool=0.92e5;
  parameter DistrictHeatingNetwork.Types.Pressure pout_start_Cool=0.92e5;
  parameter DistrictHeatingNetwork.Types.Pressure pin_start_PR01=
      pout_start_Cool;
  parameter DistrictHeatingNetwork.Types.Pressure pout_start_PR01=2e5;
  parameter DistrictHeatingNetwork.Types.Temperature Tin_start_Cool=16 + 273.15;
  parameter DistrictHeatingNetwork.Types.Temperature Tout_start_Cool=7 + 273.15;
  parameter DistrictHeatingNetwork.Types.MassFlowRate m_flow_Cool=q_Cool*998/3600;
  parameter Real q_Cool(unit = "m3/h") = 32;
  parameter DistrictHeatingNetwork.Types.Length t_RR=1.5e-3;
  parameter DistrictHeatingNetwork.Types.Length Di_RR=85e-3;
  parameter Real Kvalve = 90;
  parameter Real FCVR01theta[:,:] = [0, 0.5; 100, 0.5];
  //parameter Real PR01omega[:,:] = [0, 2*3.141592654*40; 100, 2*3.141592654*40; 300, 2*3.141592654*40; 400, 2*3.141592654*40];
  parameter Real PR01omega[:,:] = [0, 32.5; 100, 32.5];

  //2. Users System
  parameter DistrictHeatingNetwork.Types.Pressure pin_start_Users=3e5;
  parameter DistrictHeatingNetwork.Types.Pressure pout_start_Users=2.5e5;
  parameter DistrictHeatingNetwork.Types.Temperature T_start_UserIn=7 + 273.15;
  parameter Real q_Users_total(unit = "m3/h") = 20;
  parameter Real q_Users(unit = "m3/h") = q_Users_total/4;
  parameter DistrictHeatingNetwork.Types.Length t_Users=1.5e-3;
  parameter DistrictHeatingNetwork.Types.Length Di_Users=32e-3;
  parameter DistrictHeatingNetwork.Types.Length t_Rack=1.5e-3;
  parameter DistrictHeatingNetwork.Types.Length Di_Rack=51e-3;
  parameter Real TCV701theta[:,:] = [0, 1; 100, 1];
  parameter Real TCV711theta[:,:] = [0, 1; 100, 1];
  parameter Real TCV721theta[:,:] = [0, 1; 100, 1];
  parameter Real TCV731theta[:,:] = [0, 1; 100, 1];

   // Lengths of pipelines source side
  parameter DistrictHeatingNetwork.Types.Length L_VER901_FCVR01=1;
  parameter DistrictHeatingNetwork.Types.Length h_VER901_FCVR01=-0.8;
  parameter DistrictHeatingNetwork.Types.Length L_FCVR01_FTR03=2.95;
  parameter DistrictHeatingNetwork.Types.Length h_FCVR01_FTR03=2.35;
  parameter DistrictHeatingNetwork.Types.Length L_FTR03_PTR01=1.05;
  parameter DistrictHeatingNetwork.Types.Length h_FTR03_PTR01=0.25;
  parameter DistrictHeatingNetwork.Types.Length L_PTR01_FTR01=1.90;
  parameter DistrictHeatingNetwork.Types.Length h_PTR01_FTR01=-1.90;
  parameter DistrictHeatingNetwork.Types.Length L_FTR01_RR01=1.97;
  parameter DistrictHeatingNetwork.Types.Length h_FTR01_RR01=-0.72;
  parameter DistrictHeatingNetwork.Types.Length L_RR01_PR01=1.275;
  parameter DistrictHeatingNetwork.Types.Length h_RR01_PR01=0;
  parameter DistrictHeatingNetwork.Types.Length L_PR01_PTR02=2.8;
  parameter DistrictHeatingNetwork.Types.Length h_PR01_PTR02=1;
  parameter DistrictHeatingNetwork.Types.Length L_TTR02_VER901=0.43;
  parameter DistrictHeatingNetwork.Types.Length h_TTR02_VER901=0;

  parameter DistrictHeatingNetwork.Types.Length L_UsersIn_EX721=0.75;
  parameter DistrictHeatingNetwork.Types.Length h_UsersIn_EX721=0.50*1;
  parameter DistrictHeatingNetwork.Types.Length L_EX721_EX711_cold=1.50;
  parameter DistrictHeatingNetwork.Types.Length h_EX721_EX711_cold=0.50*1;
  parameter DistrictHeatingNetwork.Types.Length L_EX711_EX701_cold=0.50;
  parameter DistrictHeatingNetwork.Types.Length h_EX711_EX701_cold=0.50*1;
  parameter DistrictHeatingNetwork.Types.Length L_EX701_EX731_cold=0.50;
  parameter DistrictHeatingNetwork.Types.Length h_EX701_EX731_cold=0.50*1;

  parameter DistrictHeatingNetwork.Types.Length L_UsersOut_EX721=0.75;
  parameter DistrictHeatingNetwork.Types.Length h_UsersOut_EX721=0;
  parameter DistrictHeatingNetwork.Types.Length L_EX721_EX711_hot=1.50;
  parameter DistrictHeatingNetwork.Types.Length h_EX721_EX711_hot=0;
  parameter DistrictHeatingNetwork.Types.Length L_EX711_EX701_hot=0.50;
  parameter DistrictHeatingNetwork.Types.Length h_EX711_EX701_hot=0;
  parameter DistrictHeatingNetwork.Types.Length L_EX701_EX731_hot=0.50;
  parameter DistrictHeatingNetwork.Types.Length h_EX701_EX731_hot=0;

  parameter DistrictHeatingNetwork.Types.Length L_TT704_TCV701=0.65;
  parameter DistrictHeatingNetwork.Types.Length h_TT704_TCV701=0; //0.65;
  parameter DistrictHeatingNetwork.Types.Length L_TT714_TCV711=0.65;
  parameter DistrictHeatingNetwork.Types.Length h_TT714_TCV711=0.4; //0.65;
  parameter DistrictHeatingNetwork.Types.Length L_TT724_TCV721=1.8;//0.65;
  parameter DistrictHeatingNetwork.Types.Length h_TT724_TCV721=1.8; //0.65;
  parameter DistrictHeatingNetwork.Types.Length L_TT734_TCV731=0.65;
  parameter DistrictHeatingNetwork.Types.Length h_TT734_TCV731=0.45; //0.65;

  parameter DistrictHeatingNetwork.Types.Length L_TCV701_rUsersOut=1 + 0.45;
  parameter DistrictHeatingNetwork.Types.Length h_TCV701_rUsersOut=1;
  parameter DistrictHeatingNetwork.Types.Length L_TCV711_rUsersOut=1 + 0.45;
  parameter DistrictHeatingNetwork.Types.Length h_TCV711_rUsersOut=1;
  parameter DistrictHeatingNetwork.Types.Length L_TCV721_rUsersOut=1 + 0.45;
  parameter DistrictHeatingNetwork.Types.Length h_TCV721_rUsersOut=1;
  parameter DistrictHeatingNetwork.Types.Length L_TCV731_rUsersOut=1 + 0.66 + 0.66;
  parameter DistrictHeatingNetwork.Types.Length h_TCV731_rUsersOut=1;

  parameter DistrictHeatingNetwork.Types.Length L_rUsersIn_TT703=1.65 + 0.45;
  parameter DistrictHeatingNetwork.Types.Length h_rUsersIn_TT703=-1.65*0.1;
  parameter DistrictHeatingNetwork.Types.Length L_rUsersIn_TT713=1.65 + 0.45;
  parameter DistrictHeatingNetwork.Types.Length h_rUsersIn_TT713=-1.65*0.1;
  parameter DistrictHeatingNetwork.Types.Length L_rUsersIn_TT723=1.65 + 0.45;
  parameter DistrictHeatingNetwork.Types.Length h_rUsersIn_TT723=-1.65*0.1;
  parameter DistrictHeatingNetwork.Types.Length L_rUsersIn_TT733=1.65 + 0.66 + 0.66;
  parameter DistrictHeatingNetwork.Types.Length h_rUsersIn_TT733=-1.65*0.1;

  parameter DistrictHeatingNetwork.Types.Length L_RR_UsersIn=0.8 + 1.2 + 0.5 + 2;
  parameter DistrictHeatingNetwork.Types.Length h_RR_UsersIn=0.8 + 0.6;

  parameter DistrictHeatingNetwork.Types.Length L_RR_UsersOut=2;
  parameter DistrictHeatingNetwork.Types.Length h_RR_UsersOut=0;

  parameter Real ToutcoolSP[:,:] = [0, 7; 50, 7; 60, 17; 100, 17];

  parameter MultiEnergySystem.DistrictHeatingNetwork.Types.Length h1 = 0;
  parameter MultiEnergySystem.DistrictHeatingNetwork.Types.Length h2 = 0;
  parameter MultiEnergySystem.DistrictHeatingNetwork.Types.Length h3 = 3;
  parameter MultiEnergySystem.DistrictHeatingNetwork.Types.Length h4 = 5;
  parameter MultiEnergySystem.DistrictHeatingNetwork.Types.Pressure dpRR = 1e5;

  parameter String MeasuredData = Modelica.Utilities.Files.loadResource("modelica://MultiEnergySystem/TestFacility/Resources/Centralised/1701_Test1.mat") "File name of matrix" annotation (
    Dialog(loadSelector(filter = "MATLAB MAT files (*.mat)", caption = "Open MATLAB MAT file")));

  parameter String matrixPTR01 = "PTR01" "Matrix name in file";
  parameter String matrixPTR02 = "PTR02" "Matrix name in file";

  parameter String matrixTT702 = "TT702" "Matrix name in file";
  parameter String matrixTT712 = "TT712" "Matrix name in file";
  parameter String matrixTT722 = "TT722" "Matrix name in file";
  parameter String matrixTT732 = "TT732" "Matrix name in file";

  parameter String matrixTT701 = "TT701" "Matrix name in file";
  parameter String matrixTT711 = "TT711" "Matrix name in file";
  parameter String matrixTT721 = "TT721" "Matrix name in file";
  parameter String matrixTT731 = "TT731" "Matrix name in file";

  parameter String matrixTT703 = "TT703" "Matrix name in file";
  parameter String matrixTT713 = "TT713" "Matrix name in file";
  parameter String matrixTT723 = "TT723" "Matrix name in file";
  parameter String matrixTT733 = "TT733" "Matrix name in file";

  parameter String matrixTT704 = "TT704" "Matrix name in file";
  parameter String matrixTT714 = "TT714" "Matrix name in file";
  parameter String matrixTT724 = "TT724" "Matrix name in file";
  parameter String matrixTT734 = "TT734" "Matrix name in file";

  parameter String matrixFT701 = "FT701" "Matrix name in file";
  parameter String matrixFT711 = "FT711" "Matrix name in file";
  parameter String matrixFT721 = "FT721" "Matrix name in file";
  parameter String matrixFT731 = "FT731" "Matrix name in file";

  parameter String matrixFT703 = "FT703" "Matrix name in file";
  parameter String matrixFT713 = "FT713" "Matrix name in file";
  parameter String matrixFT723 = "FT723" "Matrix name in file";
  parameter String matrixFT733 = "FT733" "Matrix name in file";

  parameter String matrixPT701 = "PT701" "Matrix name in file";
  parameter String matrixPT711 = "PT711" "Matrix name in file";
  parameter String matrixPT721 = "PT721" "Matrix name in file";
  parameter String matrixPT731 = "PT731" "Matrix name in file";

  parameter String matrixPT702 = "PT702" "Matrix name in file";
  parameter String matrixPT712 = "PT712" "Matrix name in file";
  parameter String matrixPT722 = "PT722" "Matrix name in file";
  parameter String matrixPT732 = "PT732" "Matrix name in file";

  parameter String matrixthetaFCV701 = "theta_FCV701" "Matrix name in file";
  parameter String matrixthetaFCV711 = "theta_FCV711" "Matrix name in file";
  parameter String matrixthetaFCV721 = "theta_FCV721" "Matrix name in file";
  parameter String matrixthetaFCV731 = "theta_FCV731" "Matrix name in file";

  parameter String matrixthetaTCV701 = "theta_TCV701" "Matrix name in file";
  parameter String matrixthetaTCV711 = "theta_TCV711" "Matrix name in file";
  parameter String matrixthetaTCV721 = "theta_TCV721" "Matrix name in file";
  parameter String matrixthetaTCV731 = "theta_TCV731" "Matrix name in file";

  parameter String matrixthetaFCVR01 = "theta_FCVR01" "Matrix name in file";

  parameter String matrixfPR01 = "f_PR01" "Matrix name in file";

  parameter String matrixTTR02 = "TTR02" "Matrix name in file";

  parameter String matrixFTR01 = "FTR01" "Matrix name in file";
  parameter String matrixFTR03 = "FTR03" "Matrix name in file";

  parameter String timenoscale = "time" "Matrix name in file";


  final parameter Real m_flow_703[:,:] = Modelica.Utilities.Streams.readRealMatrix(MeasuredData,matrixFT703,dim[1],dim[2])*rhocoldref/3600;
  final parameter Real m_flow_713[:,:] = Modelica.Utilities.Streams.readRealMatrix(MeasuredData,matrixFT713,dim[1],dim[2])*rhocoldref/3600;
  final parameter Real m_flow_723[:,:] = Modelica.Utilities.Streams.readRealMatrix(MeasuredData,matrixFT723,dim[1],dim[2])*rhocoldref/3600;
  final parameter Real m_flow_733[:,:] = Modelica.Utilities.Streams.readRealMatrix(MeasuredData,matrixFT733,dim[1],dim[2])*rhocoldref/3600;

  Modelica.Blocks.Sources.TimeTable cold_m_flow_EX701(table=[t,m_flow_703]) annotation (Placement(transformation(extent={{-180,-260},{-200,-240}})));
  Modelica.Blocks.Sources.TimeTable cold_m_flow_EX711(table=[t,m_flow_713]) annotation (Placement(transformation(extent={{-180,-280},{-200,-260}})));
  Modelica.Blocks.Sources.TimeTable cold_m_flow_EX721(table=[t,m_flow_723]) annotation (Placement(transformation(extent={{-160,-260},{-140,-240}})));
  Modelica.Blocks.Sources.TimeTable cold_m_flow_EX731(table=[t,m_flow_733]) annotation (Placement(transformation(extent={{-160,-280},{-140,-260}})));
  Modelica.Blocks.Sources.TimeTable TCV701_theta(table=[t,thetaTCV701]) annotation (Placement(transformation(extent={{-298,-146},{-278,-126}})));
  Modelica.Blocks.Sources.TimeTable TCV731_theta(table=[t,thetaTCV731]) annotation (Placement(transformation(extent={{-138,-146},{-118,-126}})));
  Modelica.Blocks.Sources.TimeTable TCV711_theta(table=[t,thetaTCV711]) annotation (Placement(transformation(extent={{3,-146},{23,-126}})));
  Modelica.Blocks.Sources.TimeTable TCV721_theta(table=[t,thetaTCV721]) annotation (Placement(transformation(extent={{163,-146},{183,-126}})));
  Modelica.Blocks.Sources.TimeTable FTCool_mflow(table=[t,m_flow_Cool_approx]) annotation (Placement(transformation(extent={{262,-256},{282,-236}})));
  Modelica.Blocks.Sources.TimeTable TTcool_T(table=[t,TT_723]) annotation (Placement(transformation(extent={{260,-138},{280,-118}})));
  Modelica.Blocks.Sources.TimeTable PTcool_p(table=[t,PT_R02]) annotation (Placement(transformation(extent={{260,-106},{280,-86}})));
  Sources.SinkMassFlow sinkMassFlowP4(
    use_in_m_flow=true,
    pin_start=200000,
    p0=200000,
    T0=288.15)
    annotation (Placement(transformation(extent={{294,-206},{314,-226}})));

  Utilities.ASHRAEIndex val_m_flow_703 annotation (Placement(transformation(extent={{-240,-230},{-260,-250}})));
  Utilities.ASHRAEIndex val_m_flow_713 annotation (Placement(transformation(extent={{-240,-290},{-260,-270}})));
  Utilities.ASHRAEIndex val_m_flow_723 annotation (Placement(transformation(extent={{-100,-230},{-80,-250}})));
  Utilities.ASHRAEIndex val_m_flow_733 annotation (Placement(transformation(extent={{-100,-290},{-80,-270}})));
  Modelica.Blocks.Sources.RealExpression m_flow_TCV701_sim(y=TCV701.m_flow) annotation (Placement(transformation(extent={{-208,-244},{-228,-224}})));
  Modelica.Blocks.Sources.RealExpression m_flow_TCV711_sim(y=TCV711.m_flow) annotation (Placement(transformation(extent={{-208,-296},{-228,-276}})));
  Modelica.Blocks.Sources.RealExpression m_flow_TCV721_sim(y=TCV721.m_flow) annotation (Placement(transformation(extent={{-130,-244},{-110,-224}})));
  Modelica.Blocks.Sources.RealExpression m_flow_TCV731_sim(y=TCV731.m_flow) annotation (Placement(transformation(extent={{-130,-296},{-110,-276}})));
  Utilities.ASHRAEIndex val_Tout_cold_TT734 annotation (Placement(transformation(extent={{-132,-90},{-152,-70}})));
  Utilities.ASHRAEIndex val_Tout_cold_TT704 annotation (Placement(transformation(extent={{-292,-92},{-312,-72}})));
  Utilities.ASHRAEIndex val_Tout_cold_TT714 annotation (Placement(transformation(extent={{6,-88},{-14,-68}})));
  Utilities.ASHRAEIndex val_Tout_cold_TT724 annotation (Placement(transformation(extent={{164,-92},{144,-72}})));
  Modelica.Blocks.Sources.TimeTable TT704_meas(table=[t,TT_704]) annotation (Placement(transformation(extent={{-260,-80},{-280,-60}})));
  Modelica.Blocks.Sources.TimeTable TT734_meas(table=[t,TT_734]) annotation (Placement(transformation(extent={{-102,-80},{-122,-60}})));
  Modelica.Blocks.Sources.TimeTable TT714_meas(table=[t,TT_714]) annotation (Placement(transformation(extent={{38,-74},{18,-54}})));
  Modelica.Blocks.Sources.TimeTable TT724_meas(table=[t,TT_724]) annotation (Placement(transformation(extent={{200,-78},{180,-58}})));
protected
  final parameter Integer dim[2] = Modelica.Utilities.Streams.readMatrixSize(MeasuredData,matrixTT701) "Dimension of matrix";
  final parameter Real t[:,:] = Modelica.Utilities.Streams.readRealMatrix(MeasuredData,timenoscale,dim[1],dim[2]) "Matrix data";

  final parameter Real PT_R01[dim[1], dim[2]] = Modelica.Utilities.Streams.readRealMatrix(MeasuredData, matrixPTR01, dim[1], dim[2]);
  final parameter Real PT_R02[dim[1], dim[2]] = Modelica.Utilities.Streams.readRealMatrix(MeasuredData, matrixPTR02, dim[1], dim[2]);

  final parameter Real TT_701[dim[1], dim[2]] = Modelica.Utilities.Streams.readRealMatrix(MeasuredData,matrixTT701,dim[1],dim[2]) "Matrix data";
  final parameter Real TT_711[dim[1], dim[2]] = Modelica.Utilities.Streams.readRealMatrix(MeasuredData,matrixTT711,dim[1],dim[2]) "Matrix data";
  final parameter Real TT_721[dim[1], dim[2]] = Modelica.Utilities.Streams.readRealMatrix(MeasuredData,matrixTT721,dim[1],dim[2]) "Matrix data";
  final parameter Real TT_731[dim[1], dim[2]] = Modelica.Utilities.Streams.readRealMatrix(MeasuredData,matrixTT731,dim[1],dim[2]) "Matrix data";

  final parameter Real TT_702[:,:] = Modelica.Utilities.Streams.readRealMatrix(MeasuredData,matrixTT702,dim[1],dim[2]) "Matrix data";
  final parameter Real TT_712[:,:] = Modelica.Utilities.Streams.readRealMatrix(MeasuredData,matrixTT712,dim[1],dim[2]) "Matrix data";
  final parameter Real TT_722[:,:] = Modelica.Utilities.Streams.readRealMatrix(MeasuredData,matrixTT722,dim[1],dim[2]) "Matrix data";
  final parameter Real TT_732[:,:] = Modelica.Utilities.Streams.readRealMatrix(MeasuredData,matrixTT732,dim[1],dim[2]) "Matrix data";

  final parameter Real TT_703[:,:] = Modelica.Utilities.Streams.readRealMatrix(MeasuredData,matrixTT703,dim[1],dim[2]) "Matrix data";
  final parameter Real TT_713[:,:] = Modelica.Utilities.Streams.readRealMatrix(MeasuredData,matrixTT713,dim[1],dim[2]) "Matrix data";
  final parameter Real TT_723[:,:] = Modelica.Utilities.Streams.readRealMatrix(MeasuredData,matrixTT723,dim[1],dim[2]) + (0.2)*ones(dim[1],dim[2]) "Matrix data";
  final parameter Real TT_733[:,:] = Modelica.Utilities.Streams.readRealMatrix(MeasuredData,matrixTT733,dim[1],dim[2]) "Matrix data";

  final parameter Real TT_704[:,:] = Modelica.Utilities.Streams.readRealMatrix(MeasuredData,matrixTT704,dim[1],dim[2]) "Matrix data";
  final parameter Real TT_714[:,:] = Modelica.Utilities.Streams.readRealMatrix(MeasuredData,matrixTT714,dim[1],dim[2]) "Matrix data";
  final parameter Real TT_724[:,:] = Modelica.Utilities.Streams.readRealMatrix(MeasuredData,matrixTT724,dim[1],dim[2]) "Matrix data";
  final parameter Real TT_734[:,:] = Modelica.Utilities.Streams.readRealMatrix(MeasuredData,matrixTT734,dim[1],dim[2]) "Matrix data";

  final parameter Real PT_701[:,:] = Modelica.Utilities.Streams.readRealMatrix(MeasuredData,matrixPT701,dim[1],dim[2]) "Matrix data";
  final parameter Real PT_711[:,:] = Modelica.Utilities.Streams.readRealMatrix(MeasuredData,matrixPT711,dim[1],dim[2]) "Matrix data";
  final parameter Real PT_721[:,:] = Modelica.Utilities.Streams.readRealMatrix(MeasuredData,matrixPT721,dim[1],dim[2]) "Matrix data";
  final parameter Real PT_731[:,:] = Modelica.Utilities.Streams.readRealMatrix(MeasuredData,matrixPT731,dim[1],dim[2]) "Matrix data";

  final parameter Real PT_702[:,:] = Modelica.Utilities.Streams.readRealMatrix(MeasuredData,matrixPT702,dim[1],dim[2]) "Matrix data";
  final parameter Real PT_712[:,:] = Modelica.Utilities.Streams.readRealMatrix(MeasuredData,matrixPT712,dim[1],dim[2]) "Matrix data";
  final parameter Real PT_722[:,:] = Modelica.Utilities.Streams.readRealMatrix(MeasuredData,matrixPT722,dim[1],dim[2]) "Matrix data";
  final parameter Real PT_732[:,:] = Modelica.Utilities.Streams.readRealMatrix(MeasuredData,matrixPT732,dim[1],dim[2]) "Matrix data";

  final parameter Real FT_701[:,:] = Modelica.Utilities.Streams.readRealMatrix(MeasuredData,matrixFT701,dim[1],dim[2])*rhohotref /3600 "Matrix data";
  final parameter Real FT_711[:,:] = Modelica.Utilities.Streams.readRealMatrix(MeasuredData,matrixFT711,dim[1],dim[2])*rhohotref /3600 "Matrix data";
  final parameter Real FT_721[:,:] = Modelica.Utilities.Streams.readRealMatrix(MeasuredData,matrixFT721,dim[1],dim[2])*rhohotref /3600 "Matrix data";
  final parameter Real FT_731[:,:] = Modelica.Utilities.Streams.readRealMatrix(MeasuredData,matrixFT731,dim[1],dim[2])*rhohotref /3600 "Matrix data";

  final parameter Real thetaFCV701[:,:] = Modelica.Utilities.Streams.readRealMatrix(MeasuredData,matrixthetaFCV701,dim[1],dim[2]) "Matrix data";
  final parameter Real thetaFCV711[:,:] = Modelica.Utilities.Streams.readRealMatrix(MeasuredData,matrixthetaFCV711,dim[1],dim[2]) "Matrix data";
  final parameter Real thetaFCV721[:,:] = Modelica.Utilities.Streams.readRealMatrix(MeasuredData,matrixthetaFCV721,dim[1],dim[2]) "Matrix data";
  final parameter Real thetaFCV731[:,:] = Modelica.Utilities.Streams.readRealMatrix(MeasuredData,matrixthetaFCV731,dim[1],dim[2]) "Matrix data";

  final parameter Real thetaTCV701[:,:] = Modelica.Utilities.Streams.readRealMatrix(MeasuredData,matrixthetaTCV701,dim[1],dim[2]) "Matrix data";
  final parameter Real thetaTCV711[:,:] = Modelica.Utilities.Streams.readRealMatrix(MeasuredData,matrixthetaTCV711,dim[1],dim[2]) "Matrix data";
  final parameter Real thetaTCV721[:,:] = Modelica.Utilities.Streams.readRealMatrix(MeasuredData,matrixthetaTCV721,dim[1],dim[2]) "Matrix data";
  final parameter Real thetaTCV731[:,:] = Modelica.Utilities.Streams.readRealMatrix(MeasuredData,matrixthetaTCV731,dim[1],dim[2]) "Matrix data";

  final parameter Real thetaFCVR01[:,:] = Modelica.Utilities.Streams.readRealMatrix(MeasuredData,matrixthetaFCVR01,dim[1],dim[2]) "Matrix data";

  final parameter Real fPR01[:,:] = Modelica.Utilities.Streams.readRealMatrix(MeasuredData,matrixfPR01,dim[1],dim[2])*2*Modelica.Constants.pi*5/3 "Matrix data";
  final parameter Real TT_R02[:,:] = Modelica.Utilities.Streams.readRealMatrix(MeasuredData,matrixTTR02,dim[1],dim[2]) "Matrix data";

  final parameter Real FT_R01[:,:] = Modelica.Utilities.Streams.readRealMatrix(MeasuredData,matrixFTR01,dim[1],dim[2])*rhocoldref/3600 "Matrix data";
  final parameter Real FT_R03[:,:] = Modelica.Utilities.Streams.readRealMatrix(MeasuredData,matrixFTR03,dim[1],dim[2])*rhocoldref/3600 "Matrix data";

  final parameter Real m_flow_Cool_approx[dim[1], dim[2]] = m_flow_703 + m_flow_713 + m_flow_723 + m_flow_733;
  //final parameter Real m_flow_cool_approx[dim[1], dim[2]] = m_flow_Cool_approx*rhocoldref/3600;


  Modelica.Blocks.Sources.TimeTable EX701_T(table=[t,TT_702])
    annotation (Placement(transformation(extent={{-310,148},{-290,168}})));
  inner MultiEnergySystem.System system
    annotation (Placement(transformation(extent={{298,280},{318,300}})));
  Modelica.Blocks.Sources.TimeTable EX711_T(table=[t,TT_712])
    annotation (Placement(transformation(extent={{-18,148},{2,168}})));
  Modelica.Blocks.Sources.TimeTable EX721_T(table=[t,TT_722])
    annotation (Placement(transformation(extent={{142,142},{162,162}})));
  Modelica.Blocks.Sources.TimeTable EX731_T(table=[t,TT_732])
    annotation (Placement(transformation(extent={{-160,148},{-140,168}})));
  Modelica.Blocks.Sources.TimeTable EX731_mflow(table=[t,FT_731])
    annotation (Placement(transformation(extent={{-22,104},{-42,124}})));
  Modelica.Blocks.Sources.TimeTable EX711_mflow(table=[t,FT_711])
    annotation (Placement(transformation(extent={{128,102},{108,122}})));
  Modelica.Blocks.Sources.TimeTable EX721_mflow(table=[t,FT_721])
    annotation (Placement(transformation(extent={{292,102},{272,122}})));
  Modelica.Blocks.Sources.TimeTable EX701_mflow(table=[t,FT_701])
    annotation (Placement(transformation(extent={{-174,102},{-194,122}})));
  Sources.SourcePressure sourceP0(
    use_in_p0=false,                              use_in_T0=true,
    p0=PT_702[1, 1])
    annotation (Placement(transformation(extent={{-294,62},{-274,82}})));
  Sources.SourcePressure sourceP1(
    use_in_p0=false,                              use_in_T0=true,
    p0=PT_712[1, 1])
    annotation (Placement(transformation(extent={{6,62},{26,82}})));
  Sources.SourcePressure sourceP2(
    use_in_p0=false,                              use_in_T0=true,
    p0=PT_722[1, 1])
    annotation (Placement(transformation(extent={{166,62},{186,82}})));
  Sources.SourcePressure sourceP3(
    use_in_p0=false,                              use_in_T0=true,
    p0=PT_732[1, 1])
    annotation (Placement(transformation(extent={{-132,62},{-112,82}})));
  Sources.SinkMassFlow                        sinkMassFlowP3(
    use_in_m_flow=true,
    pin_start=200000,
    p0=200000,
    T0=323.15)
    annotation (Placement(transformation(extent={{-50,62},{-30,82}})));
  Sources.SinkMassFlow                        sinkMassFlowP1(
    use_in_m_flow=true,
    pin_start=200000,
    p0=200000,
    T0=323.15)
    annotation (Placement(transformation(extent={{94,62},{114,82}})));
  Sources.SinkMassFlow                        sinkMassFlowP2(
    use_in_m_flow=true,
    pin_start=200000,
    p0=200000,
    T0=323.15)
    annotation (Placement(transformation(extent={{258,62},{278,82}})));
  Sources.SinkMassFlow                        sinkMassFlowP0(
    use_in_m_flow=true,
    pin_start=200000,
    p0=200000,
    T0=323.15)
    annotation (Placement(transformation(extent={{-208,62},{-188,82}})));
equation
  connect(TT702.inlet,PT702. inlet) annotation (Line(
      points={{-256,-8},{-256,32}},
      color={140,56,54},
      thickness=0.5));
  connect(TT712.inlet,PT712. inlet) annotation (Line(
      points={{44,-8},{44,32}},
      color={140,56,54},
      thickness=0.5));
  connect(PT701.inlet,TT701. inlet) annotation (Line(
      points={{-216,38},{-216,24}},
      color={140,56,54},
      thickness=0.5));
  connect(TT701.inlet,FT701. outlet) annotation (Line(
      points={{-216,24},{-216,11}},
      color={140,56,54},
      thickness=0.5));
  connect(PT711.inlet,TT711. inlet) annotation (Line(
      points={{84,40},{84,26}},
      color={140,56,54},
      thickness=0.5));
  connect(FT711.outlet,TT711. inlet) annotation (Line(
      points={{84,13},{84,26}},
      color={140,56,54},
      thickness=0.5));
  connect(TT722.inlet,PT722.inlet) annotation (Line(
      points={{204,-8},{204,32}},
      color={140,56,54},
      thickness=0.5));
  connect(TT732.inlet,PT732. inlet) annotation (Line(
      points={{-96,-8},{-96,32}},
      color={140,56,54},
      thickness=0.5));
  connect(PT721.inlet,TT721. inlet) annotation (Line(
      points={{244,40},{244,26}},
      color={140,56,54},
      thickness=0.5));
  connect(FT721.outlet,TT721. inlet) annotation (Line(
      points={{244,13},{244,26}},
      color={140,56,54},
      thickness=0.5));
  connect(PT731.inlet,TT731. inlet) annotation (Line(
      points={{-56,36},{-56,22}},
      color={140,56,54},
      thickness=0.5));
  connect(TT731.inlet,FT731. outlet) annotation (Line(
      points={{-56,22},{-56,9}},
      color={140,56,54},
      thickness=0.5));
  connect(PL_TT734_TCV731.inlet,TT734. inlet) annotation (Line(
      points={{-96,-96},{-96,-91},{-96.3,-91},{-96.3,-85.5}},
      color={140,56,54},
      thickness=0.5));
  connect(TCV731.inlet,PL_TT734_TCV731. outlet) annotation (Line(
      points={{-96,-126},{-96,-116}},
      color={140,56,54},
      thickness=0.5));
  connect(PL_TT714_TCV711.outlet,TCV711. inlet) annotation (Line(
      points={{44,-116},{44,-126}},
      color={140,56,54},
      thickness=0.5));
  connect(PL_rackUsersIn_TT713.outlet,TT713. inlet) annotation (Line(
      points={{84,-125},{84,-104.5},{83.4,-104.5},{83.4,-84}},
      color={140,56,54},
      thickness=0.5));
  connect(PL_TT704_TCV701.outlet,TCV701. inlet) annotation (Line(
      points={{-256,-116},{-256,-126}},
      color={140,56,54},
      thickness=0.5));
  connect(PL_rackUsersIn_TT703.outlet,TT703. inlet) annotation (Line(
      points={{-216,-96},{-216,-88},{-217.6,-88},{-217.6,-80}},
      color={140,56,54},
      thickness=0.5));
  connect(PL_TT724_TCV721.outlet,TCV721. inlet) annotation (Line(
      points={{204,-116},{204,-121},{203.5,-121},{203.5,-126}},
      color={140,56,54},
      thickness=0.5));
  connect(PL_EX721_EX711_cold.outlet,PL_rackUsersIn_TT713. inlet) annotation (
      Line(
      points={{122,-176},{84,-176},{84,-145}},
      color={140,56,54},
      thickness=0.5));
  connect(PL_EX721_EX711_cold.inlet,PL_rackUsersIn_TT723. inlet) annotation (
      Line(
      points={{142,-176},{244,-176},{244,-146}},
      color={140,56,54},
      thickness=0.5));
  connect(PL_EX701_EX731_cold.inlet,PL_rackUsersIn_TT713. inlet) annotation (
      Line(
      points={{14,-176},{84,-176},{84,-145}},
      color={140,56,54},
      thickness=0.5));
  connect(PL_EX701_EX731_cold.outlet,PL_rackUsersIn_TT733. inlet) annotation (
      Line(
      points={{-6,-176},{-56,-176},{-56,-146}},
      color={140,56,54},
      thickness=0.5));
  connect(PL_EX711_EX701_cold.outlet,PL_rackUsersIn_TT733. inlet) annotation (
      Line(
      points={{-146,-177},{-56,-177},{-56,-146}},
      color={140,56,54},
      thickness=0.5));
  connect(PL_EX711_EX701_cold.inlet,PL_rackUsersIn_TT703. inlet) annotation (
      Line(
      points={{-166,-177},{-216,-177},{-216,-116}},
      color={140,56,54},
      thickness=0.5));
  connect(TCV701.outlet,PL_TCV701_rackUsersOut. inlet) annotation (Line(
      points={{-256,-146},{-256,-184}},
      color={140,56,54},
      thickness=0.5));
  connect(TCV731.outlet,PL_TCV731_rackUsersOut. inlet) annotation (Line(
      points={{-96,-146},{-96,-184}},
      color={140,56,54},
      thickness=0.5));
  connect(TCV711.outlet,PL_TCV711_rackUsersOut. inlet) annotation (Line(
      points={{44,-146},{44,-184}},
      color={140,56,54},
      thickness=0.5));
  connect(PL_EX721_EX711_hot.inlet,PL_TCV711_rackUsersOut. outlet) annotation (
      Line(
      points={{114,-216},{44,-216},{44,-204}},
      color={140,56,54},
      thickness=0.5));
  connect(TCV721.outlet,PL_TCV721_rackUsersOut. inlet) annotation (Line(
      points={{203.5,-146},{203.5,-156.5},{204,-156.5},{204,-185}},
      color={140,56,54},
      thickness=0.5));
  connect(PL_TCV721_rackUsersOut.outlet,PL_EX721_EX711_hot. outlet) annotation (
     Line(
      points={{204,-205},{204,-216},{134,-216}},
      color={140,56,54},
      thickness=0.5));
  connect(PL_EX711_EX701_hot.outlet,PL_TCV711_rackUsersOut. outlet) annotation (
     Line(
      points={{-26,-216},{44,-216},{44,-204}},
      color={140,56,54},
      thickness=0.5));
  connect(PL_EX711_EX701_hot.inlet,PL_TCV731_rackUsersOut. outlet) annotation (
      Line(
      points={{-46,-216},{-96,-216},{-96,-204}},
      color={140,56,54},
      thickness=0.5));
  connect(PL_EX701_EX731_hot.outlet,PL_TCV731_rackUsersOut. outlet) annotation (
     Line(
      points={{-176,-216},{-96,-216},{-96,-204}},
      color={140,56,54},
      thickness=0.5));
  connect(PL_EX701_EX731_hot.inlet,PL_TCV701_rackUsersOut. outlet) annotation (
      Line(
      points={{-196,-216},{-256,-216},{-256,-204}},
      color={140,56,54},
      thickness=0.5));
  connect(PL_UsersIn_EX721.outlet,PL_rackUsersIn_TT723. inlet) annotation (Line(
      points={{258,-176},{244,-176},{244,-146}},
      color={140,56,54},
      thickness=0.5));
  connect(PL_UsersOut_EX721.inlet,PL_EX721_EX711_hot. outlet) annotation (Line(
      points={{233,-216},{134,-216}},
      color={140,56,54},
      thickness=0.5));
  connect(EX701_T.y, sourceP0.in_T0)
    annotation (Line(points={{-289,158},{-280,158},{-280,80.4}},
                                                          color={0,0,127}));
  connect(EX711_T.y, sourceP1.in_T0)
    annotation (Line(points={{3,158},{20,158},{20,80.4}},    color={0,0,127}));
  connect(EX721_T.y, sourceP2.in_T0)
    annotation (Line(points={{163,152},{180,152},{180,80.4}},color={0,0,127}));
  connect(EX731_T.y, sourceP3.in_T0)
    annotation (Line(points={{-139,158},{-118,158},{-118,80.4}},
                                                             color={0,0,127}));
  connect(EX731_mflow.y, sinkMassFlowP3.in_m_flow)
    annotation (Line(points={{-43,114},{-46,114},{-46,77}},color={0,0,127}));
  connect(EX711_mflow.y, sinkMassFlowP1.in_m_flow)
    annotation (Line(points={{107,112},{98,112},{98,77}},  color={0,0,127}));
  connect(EX721_mflow.y, sinkMassFlowP2.in_m_flow)
    annotation (Line(points={{271,112},{262,112},{262,77}},color={0,0,127}));
  connect(EX701_mflow.y, sinkMassFlowP0.in_m_flow)
    annotation (Line(points={{-195,112},{-204,112},{-204,77}},
                                                           color={0,0,127}));
  connect(TCV731_theta.y, TCV731.opening)
    annotation (Line(points={{-117,-136},{-104,-136}},
                                                     color={0,0,127}));
  connect(TCV711_theta.y, TCV711.opening)
    annotation (Line(points={{24,-136},{36,-136}},   color={0,0,127}));
  connect(TCV721_theta.y, TCV721.opening)
    annotation (Line(points={{184,-136},{195.1,-136}}, color={0,0,127}));
  connect(TCV701_theta.y, TCV701.opening)
    annotation (Line(points={{-277,-136},{-264,-136}},
                                                     color={0,0,127}));
  connect(sinkMassFlowP4.inlet, PL_UsersOut_EX721.outlet) annotation (Line(
      points={{294,-216},{253,-216}},
      color={140,56,54},
      thickness=0.5));
  connect(FTCool_mflow.y, sinkMassFlowP4.in_m_flow)
    annotation (Line(points={{283,-246},{298,-246},{298,-221}}, color={0,0,127}));
  connect(sourceP0.outlet, PT702.inlet) annotation (Line(
      points={{-274,72},{-256,72},{-256,32}},
      color={140,56,54},
      thickness=0.5));
  connect(PT701.inlet, sinkMassFlowP0.inlet) annotation (Line(
      points={{-216,38},{-216,72},{-208,72}},
      color={140,56,54},
      thickness=0.5));
  connect(PT732.inlet, sourceP3.outlet) annotation (Line(
      points={{-96,32},{-96,72},{-112,72}},
      color={140,56,54},
      thickness=0.5));
  connect(PT731.inlet, sinkMassFlowP3.inlet) annotation (Line(
      points={{-56,36},{-56,72},{-50,72}},
      color={140,56,54},
      thickness=0.5));
  connect(PT712.inlet, sourceP1.outlet) annotation (Line(
      points={{44,32},{44,72},{26,72}},
      color={140,56,54},
      thickness=0.5));
  connect(PT711.inlet, sinkMassFlowP1.inlet) annotation (Line(
      points={{84,40},{84,72},{94,72}},
      color={140,56,54},
      thickness=0.5));
  connect(PT722.inlet, sourceP2.outlet) annotation (Line(
      points={{204,32},{204,72},{186,72}},
      color={140,56,54},
      thickness=0.5));
  connect(PT721.inlet, sinkMassFlowP2.inlet) annotation (Line(
      points={{244,40},{244,72},{258,72}},
      color={140,56,54},
      thickness=0.5));
  connect(VER901.outlet, PL_UsersIn_EX721.inlet) annotation (Line(
      points={{291,-177},{289.5,-177},{289.5,-176},{278,-176}},
      color={140,56,54},
      thickness=0.5));
  connect(TTcool_T.y, VER901.in_T0) annotation (Line(points={{281,-128},{286,-128},{286,-126},{297,-126},{297,-168.6}},
                         color={0,0,127}));
  connect(EX701.inhot, TT702.inlet) annotation (Line(
      points={{-257.3,-22.75},{-257.3,-16},{-256,-16},{-256,-8}},
      color={140,56,54},
      thickness=0.5));
  connect(EX701.outhot, FT701.inlet) annotation (Line(
      points={{-216.7,-22.75},{-216,-22.75},{-216,5}},
      color={140,56,54},
      thickness=0.5));
  connect(EX731.inhot, TT732.inlet) annotation (Line(
      points={{-97.3,-24.75},{-97.3,-16},{-96,-16},{-96,-8}},
      color={140,56,54},
      thickness=0.5));
  connect(EX731.outhot, FT731.inlet) annotation (Line(
      points={{-56.7,-24.75},{-56,-24.75},{-56,3}},
      color={140,56,54},
      thickness=0.5));
  connect(EX711.inhot, TT712.inlet) annotation (Line(
      points={{44.7,-25.75},{44.7,-16.875},{44,-16.875},{44,-8}},
      color={140,56,54},
      thickness=0.5));
  connect(EX711.outhot, FT711.inlet) annotation (Line(
      points={{85.3,-25.75},{85.3,-9.375},{84,-9.375},{84,7}},
      color={140,56,54},
      thickness=0.5));
  connect(EX721.inhot, TT722.inlet) annotation (Line(
      points={{202.7,-25.75},{202.7,-16},{204,-16},{204,-8}},
      color={140,56,54},
      thickness=0.5));
  connect(EX721.outhot, FT721.inlet) annotation (Line(
      points={{243.3,-25.75},{243.3,-8},{244,-8},{244,7}},
      color={140,56,54},
      thickness=0.5));
  connect(PL_rackUsersIn_TT733.outlet, TT733.inlet) annotation (Line(
      points={{-56,-126},{-56,-106},{-56.6,-106},{-56.6,-86}},
      color={140,56,54},
      thickness=0.5));
  connect(PL_rackUsersIn_TT723.outlet, TT723.inlet) annotation (Line(
      points={{244,-126},{244,-106.5},{243.4,-106.5},{243.4,-87}},
      color={140,56,54},
      thickness=0.5));
  connect(TT723.inlet, EX721.incold) annotation (Line(
      points={{243.4,-87},{243.4,-65.125},{243.3,-65.125},{243.3,-43.25}},
      color={140,56,54},
      thickness=0.5));
  connect(PL_TT724_TCV721.inlet, TT724.inlet) annotation (Line(
      points={{204,-96},{204,-92},{204.4,-92},{204.4,-88}},
      color={140,56,54},
      thickness=0.5));
  connect(TT724.inlet, EX721.outcold) annotation (Line(
      points={{204.4,-88},{204,-88},{204,-56},{202,-56},{202,-43.25},{202.7,-43.25}},
      color={140,56,54},
      thickness=0.5));
  connect(PL_TT714_TCV711.inlet, TT714.inlet) annotation (Line(
      points={{44,-96},{44,-90},{44.4,-90},{44.4,-84}},
      color={140,56,54},
      thickness=0.5));
  connect(TT713.inlet, EX711.incold) annotation (Line(
      points={{83.4,-84},{83.4,-63.625},{85.3,-63.625},{85.3,-43.25}},
      color={140,56,54},
      thickness=0.5));
  connect(TT714.inlet, EX711.outcold) annotation (Line(
      points={{44.4,-84},{44.4,-63.625},{44.7,-63.625},{44.7,-43.25}},
      color={140,56,54},
      thickness=0.5));
  connect(TT733.inlet, EX731.incold) annotation (Line(
      points={{-56.6,-86},{-56.6,-64.125},{-56.7,-64.125},{-56.7,-42.25}},
      color={140,56,54},
      thickness=0.5));
  connect(TT734.inlet, EX731.outcold) annotation (Line(
      points={{-96.3,-85.5},{-96.3,-63.875},{-97.3,-63.875},{-97.3,-42.25}},
      color={140,56,54},
      thickness=0.5));
  connect(TT703.inlet, EX701.incold) annotation (Line(
      points={{-217.6,-80},{-217.6,-60.125},{-216.7,-60.125},{-216.7,-40.25}},
      color={140,56,54},
      thickness=0.5));
  connect(PL_TT704_TCV701.inlet, TT704.inlet) annotation (Line(
      points={{-256,-96},{-256,-90.5},{-255.6,-90.5},{-255.6,-85}},
      color={140,56,54},
      thickness=0.5));
  connect(TT704.inlet, EX701.outcold) annotation (Line(
      points={{-255.6,-85},{-256,-85},{-256,-58},{-257.3,-58},{-257.3,-40.25}},
      color={140,56,54},
      thickness=0.5));
  connect(PTcool_p.y, VER901.in_p0) annotation (Line(points={{281,-96},{305,-96},{305,-168.6}}, color={0,0,127}));
  connect(cold_m_flow_EX721.y, val_m_flow_723.u_meas) annotation (Line(points={{-139,-250},{-120,-250},{-120,-245},{-102,-245}}, color={0,0,127}));
  connect(cold_m_flow_EX731.y, val_m_flow_733.u_meas) annotation (Line(points={{-139,-270},{-120,-270},{-120,-275},{-102,-275}}, color={0,0,127}));
  connect(cold_m_flow_EX701.y, val_m_flow_703.u_meas) annotation (Line(points={{-201,-250},{-220,-250},{-220,-245},{-238,-245}}, color={0,0,127}));
  connect(cold_m_flow_EX711.y, val_m_flow_713.u_meas) annotation (Line(points={{-201,-270},{-220,-270},{-220,-275},{-238,-275}}, color={0,0,127}));
  connect(m_flow_TCV701_sim.y, val_m_flow_703.u_sim) annotation (Line(points={{-229,-234},{-229,-235},{-238,-235}}, color={0,0,127}));
  connect(val_m_flow_713.u_sim, m_flow_TCV711_sim.y) annotation (Line(points={{-238,-285},{-233.5,-285},{-233.5,-286},{-229,-286}}, color={0,0,127}));
  connect(m_flow_TCV721_sim.y, val_m_flow_723.u_sim) annotation (Line(points={{-109,-234},{-109,-235},{-102,-235}}, color={0,0,127}));
  connect(m_flow_TCV731_sim.y, val_m_flow_733.u_sim) annotation (Line(points={{-109,-286},{-105.5,-286},{-105.5,-285},{-102,-285}}, color={0,0,127}));
  connect(TT734.T, val_Tout_cold_TT734.u_sim) annotation (Line(points={{-105.65,-85.5},{-117.825,-85.5},{-117.825,-85},{-130,-85}}, color={0,0,127}));
  connect(TT704.T, val_Tout_cold_TT704.u_sim) annotation (Line(points={{-265.8,-85},{-265.8,-87},{-290,-87}}, color={0,0,127}));
  connect(TT714.T, val_Tout_cold_TT714.u_sim) annotation (Line(points={{34.2,-84},{21.1,-84},{21.1,-83},{8,-83}}, color={0,0,127}));
  connect(TT724.T, val_Tout_cold_TT724.u_sim) annotation (Line(points={{194.2,-88},{180.1,-88},{180.1,-87},{166,-87}}, color={0,0,127}));
  connect(TT704_meas.y, val_Tout_cold_TT704.u_meas) annotation (Line(points={{-281,-70},{-284,-70},{-284,-77},{-290,-77}}, color={0,0,127}));
  connect(TT734_meas.y, val_Tout_cold_TT734.u_meas) annotation (Line(points={{-123,-70},{-126,-70},{-126,-75},{-130,-75}}, color={0,0,127}));
  connect(TT714_meas.y, val_Tout_cold_TT714.u_meas) annotation (Line(points={{17,-64},{14,-64},{14,-73},{8,-73}}, color={0,0,127}));
  connect(TT724_meas.y, val_Tout_cold_TT724.u_meas) annotation (Line(points={{179,-68},{172,-68},{172,-77},{166,-77}}, color={0,0,127}));
  annotation (Icon(coordinateSystem(preserveAspectRatio=false)), Diagram(
        coordinateSystem(preserveAspectRatio=false, extent={{-320,-300},{320,300}})),
    experiment(StopTime=500, __Dymola_Algorithm="Dassl"));
end LoadColdSideOpenLoop;